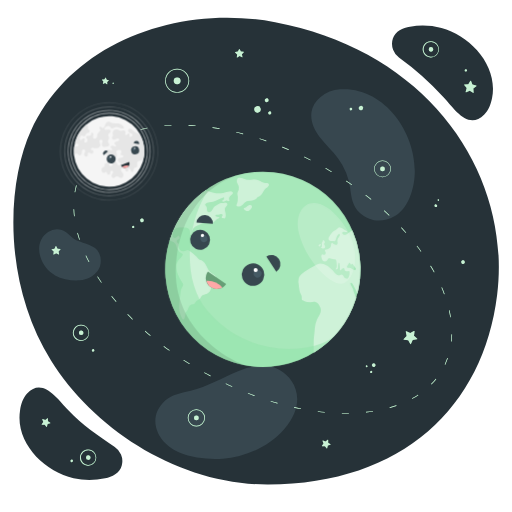
t = 0.00 s
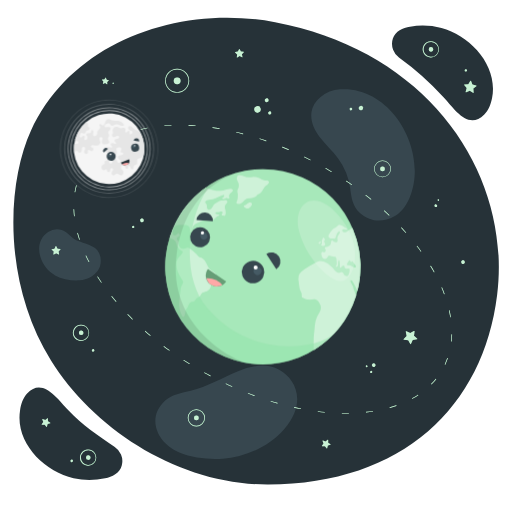
t = 0.19 s
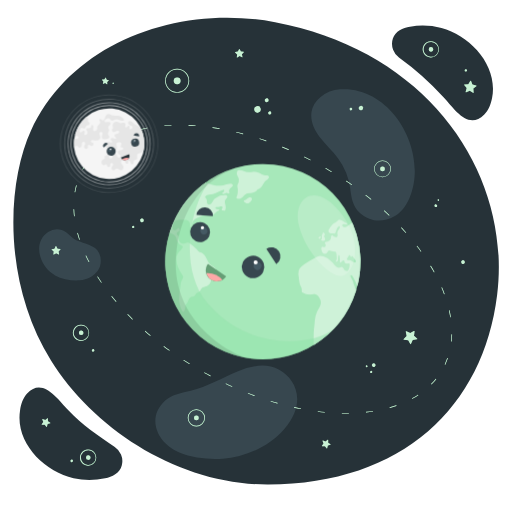
t = 0.56 s
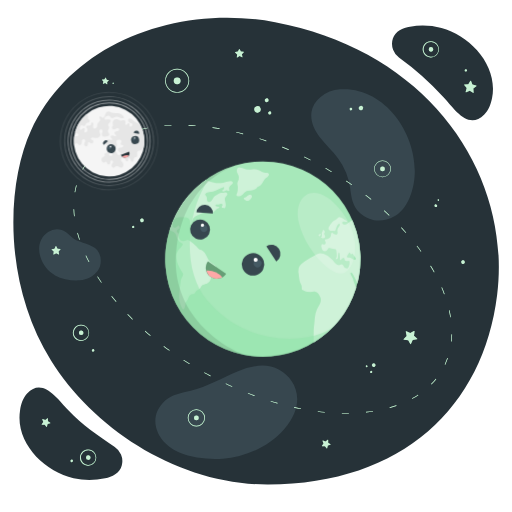
t = 0.75 s
t = 0.94 s: frame unchanged from t = 0.56 s, image omitted
t = 1.31 s: frame unchanged from t = 0.19 s, image omitted

The animated SVG that drew these frames (rendered in a browser with its animation timeline set to each time). Animation: 1 CSS @keyframes rule; one cycle of 1.50 s, repeats indefinitely.

<svg class="animated" id="freepik_stories-earth-and-moon" xmlns="http://www.w3.org/2000/svg" viewBox="0 0 500 500" version="1.1" xmlns:xlink="http://www.w3.org/1999/xlink" xmlns:svgjs="http://svgjs.com/svgjs"><style>svg#freepik_stories-earth-and-moon:not(.animated) .animable {opacity: 0;}svg#freepik_stories-earth-and-moon.animated #freepik--Moon--inject-2 {animation: 1.5s Infinite  linear floating;animation-delay: 0s;}svg#freepik_stories-earth-and-moon.animated #freepik--Earth--inject-2 {animation: 1.5s Infinite  linear floating;animation-delay: 0s;}            @keyframes floating {                0% {                    opacity: 1;                    transform: translateY(0px);                }                50% {                    transform: translateY(-10px);                }                100% {                    opacity: 1;                    transform: translateY(0px);                }            }        </style><g id="freepik--Background--inject-2" class="animable" style="transform-origin: 250.101px 245.205px;"><g id="freepik--background--inject-2" class="animable" style="transform-origin: 250.101px 245.205px;"><path d="M268.67,21.67C173.71,3.8,69.9,41.19,30.29,127.55,6,180.61,3.11,277.24,49.81,352,92.72,420.73,176.13,473.38,261.89,473.1c131.62-.42,210-76.32,223.55-184.82C500,171.38,420.76,50.29,268.67,21.67ZM112.11,436.51C95.93,425.67,80.31,415.2,67,401c-11.12-11.85-25.62-32.87-40.54-16.63-4.08,4.44-6,10.52-6.89,16.48-4.88,31.52,23.64,59.7,52.25,66.16a71.47,71.47,0,0,0,30.81,0c7-1.56,14-4.64,16.22-12.28a16.25,16.25,0,0,0-.68-10.85A16.57,16.57,0,0,0,112.11,436.51ZM389.59,56.09A277,277,0,0,1,433.16,95c11,11.92,24.18,32.44,39.78,16.86,4.27-4.26,6.42-10.25,7.6-16.17,6.23-31.28-21.05-60.66-49.37-68.34a71.39,71.39,0,0,0-30.78-1.33c-7.09,1.26-14.21,4-16.73,11.57a16.29,16.29,0,0,0,.21,10.88A16.66,16.66,0,0,0,389.59,56.09Z" style="fill: rgb(38, 50, 56); transform-origin: 250.101px 245.205px;" id="el2gr4szk5mwf" class="animable"></path><path d="M332.06,87.21a34.19,34.19,0,0,0-19.26,7.64,23.81,23.81,0,0,0-8.57,14.27c-1.48,8.88,2.63,17.82,8.1,25s12.33,13.17,17.7,20.4a63.56,63.56,0,0,1,12,29.82c1.15,9.08,2.4,17.6,9.74,23.88,10.24,8.76,22,9.23,33.42,2.94,12.79-7,18.41-24.37,19.62-38.18C408.35,132.63,376.64,84.23,332.06,87.21ZM272.63,361c-13.15-7.07-27.74-3.57-40.8,1.77-15.46,6.33-29.24,14.87-45.6,18.81-8.7,2.1-18.26,3.53-24.89,9.54-19.31,17.53-6.92,42.18,13.19,50.53,14.19,5.9,29.57,7.12,43.17,6.28,20.38-1.27,44.45-10.84,59.78-28.62C300.39,392.76,288.58,369.6,272.63,361ZM72.46,233.41c-4.4-2.78-7-7.26-12.16-8.8A15.53,15.53,0,0,0,47,226.56c-15,10.24-8.82,30.89,3.69,40.38a26.71,26.71,0,0,0,3.07,2c6.85,3.88,16.31,5.49,24.15,4.86,7.47-.6,13.22-3.68,17.16-8.8,4.5-5.85,4.53-15,0-20.55C89.83,238.1,78.94,237.5,72.46,233.41Z" style="fill: rgb(55, 71, 79); transform-origin: 221.643px 267.624px;" id="elct9entsz7s5" class="animable"></path></g></g><g id="freepik--Stars--inject-2" class="animable" style="transform-origin: 253.003px 247.531px;"><path d="M373.54,173.06a8.14,8.14,0,1,1,8.14-8.14A8.15,8.15,0,0,1,373.54,173.06Zm0-15.79a7.65,7.65,0,1,0,7.65,7.65A7.65,7.65,0,0,0,373.54,157.27Z" style="fill: #92E3A9; transform-origin: 373.54px 164.92px;" id="elmpxvla9mgmr" class="animable"></path><path d="M375.86,164.92a2.32,2.32,0,1,1-2.32-2.32A2.31,2.31,0,0,1,375.86,164.92Z" style="fill: #92E3A9; transform-origin: 373.54px 164.92px;" id="el122efvci2j39" class="animable"></path><path d="M79.29,332.91h-.43a7.94,7.94,0,1,1,.43,0Zm0-15.16a7.24,7.24,0,0,0-5.38,12.08,7.17,7.17,0,0,0,5,2.39,7.1,7.1,0,0,0,5.22-1.85,7.24,7.24,0,0,0-4.45-12.61Z" style="fill: #92E3A9; transform-origin: 79.075px 324.971px;" id="elch2c7k3sqfw" class="animable"></path><path d="M81.5,325.11a2.22,2.22,0,1,1-2.1-2.34A2.22,2.22,0,0,1,81.5,325.11Z" style="fill: #92E3A9; transform-origin: 79.2834px 324.987px;" id="el793u5gqgs5m" class="animable"></path><path d="M191.77,416.49a8.39,8.39,0,1,1,8.39-8.39A8.4,8.4,0,0,1,191.77,416.49Zm0-16.11a7.72,7.72,0,1,0,7.71,7.72A7.72,7.72,0,0,0,191.77,400.38Z" style="fill: #92E3A9; transform-origin: 191.77px 408.1px;" id="eld20uw2njiy9" class="animable"></path><path d="M194.13,408.1a2.36,2.36,0,1,1-2.36-2.37A2.36,2.36,0,0,1,194.13,408.1Z" style="fill: #92E3A9; transform-origin: 191.77px 408.09px;" id="el9ho9vaxb77v" class="animable"></path><path d="M173,90.68a11.75,11.75,0,1,1,11.75-11.75A11.76,11.76,0,0,1,173,90.68Zm0-22.82a11.07,11.07,0,1,0,11.07,11.07A11.07,11.07,0,0,0,173,67.86Z" style="fill: #92E3A9; transform-origin: 173px 78.93px;" id="elk96zsnxbhjm" class="animable"></path><path d="M169.66,78.93A3.35,3.35,0,1,1,173,82.28,3.35,3.35,0,0,1,169.66,78.93Z" style="fill: #92E3A9; transform-origin: 173.01px 78.93px;" id="elgbq9mqz0hq" class="animable"></path><path d="M350.34,106a2.15,2.15,0,1,1,2.57,1.64A2.16,2.16,0,0,1,350.34,106Z" style="fill: #92E3A9; transform-origin: 352.441px 105.541px;" id="elvv58tjf6ifk" class="animable"></path><path d="M341.48,106.78a1.25,1.25,0,1,1,1.49,1A1.24,1.24,0,0,1,341.48,106.78Z" style="fill: #92E3A9; transform-origin: 342.71px 106.558px;" id="el0sqyqkrrnu6" class="animable"></path><path d="M129.62,220.66a1.08,1.08,0,1,1,.81,2,1.08,1.08,0,0,1-.81-2Z" style="fill: #92E3A9; transform-origin: 130.07px 221.642px;" id="elgc2kwz64fsr" class="animable"></path><path d="M138,213.48a1.77,1.77,0,1,1-1,2.3A1.77,1.77,0,0,1,138,213.48Z" style="fill: #92E3A9; transform-origin: 138.646px 215.128px;" id="ele0kb5econr" class="animable"></path><path d="M366.31,355.44a1.76,1.76,0,1,1-2.48-.22A1.77,1.77,0,0,1,366.31,355.44Z" style="fill: #92E3A9; transform-origin: 364.96px 356.571px;" id="elo2mubxuwhj" class="animable"></path><path d="M363.29,362.57a1.05,1.05,0,1,1-1.48-.13A1,1,0,0,1,363.29,362.57Z" style="fill: #92E3A9; transform-origin: 362.485px 363.233px;" id="ele563lo1edvi" class="animable"></path><path d="M358.72,357.09a.85.85,0,0,1-.11,1.2.85.85,0,1,1,.11-1.2Z" style="fill: #92E3A9; transform-origin: 358.068px 357.635px;" id="el0ymi646liim" class="animable"></path><path d="M248.43,107.65a3.14,3.14,0,1,1,3.85,2.22A3.14,3.14,0,0,1,248.43,107.65Z" style="fill: #92E3A9; transform-origin: 251.463px 106.838px;" id="el4576l6tgg9e" class="animable"></path><path d="M258.64,98.37a1.87,1.87,0,1,1,2.3,1.33A1.87,1.87,0,0,1,258.64,98.37Z" style="fill: #92E3A9; transform-origin: 260.449px 97.8956px;" id="el4kmsw8mvylq" class="animable"></path><path d="M261.94,110.64a1.51,1.51,0,1,1,1.86,1.07A1.52,1.52,0,0,1,261.94,110.64Z" style="fill: #92E3A9; transform-origin: 263.4px 110.253px;" id="elko6fiutjd5r" class="animable"></path><path d="M110.17,80.73a.64.64,0,1,1-.24.88A.64.64,0,0,1,110.17,80.73Z" style="fill: #92E3A9; transform-origin: 110.483px 81.2881px;" id="elpwhx9lm6z9" class="animable"></path><path d="M100.49,81.66l.53-2-1.34-1.55a.24.24,0,0,1,.17-.39l2-.11L103,75.88a.23.23,0,0,1,.42,0l.74,1.91,2,.48a.23.23,0,0,1,.09.41L104.62,80l.16,2a.23.23,0,0,1-.36.22l-1.72-1.11-1.89.79A.24.24,0,0,1,100.49,81.66Z" style="fill: #92E3A9; transform-origin: 102.985px 79.0028px;" id="elirxuz83b0jj" class="animable"></path><path d="M54.92,240.47l1.26,2.33,2.64.29a.3.3,0,0,1,.18.51l-1.83,1.92.54,2.59a.3.3,0,0,1-.42.34L54.9,247.3l-2.3,1.31a.3.3,0,0,1-.45-.3l.35-2.63-2-1.78a.3.3,0,0,1,.15-.52l2.61-.47,1.08-2.42A.3.3,0,0,1,54.92,240.47Z" style="fill: #92E3A9; transform-origin: 54.7435px 244.454px;" id="el15fgeerrxw" class="animable"></path><path d="M229.76,50.87l2.61-.47L233.46,48a.3.3,0,0,1,.54,0l1.26,2.33,2.63.29a.3.3,0,0,1,.18.51L236.24,53l.54,2.59a.3.3,0,0,1-.42.34L234,54.79l-2.3,1.31a.3.3,0,0,1-.45-.3l.35-2.63-2-1.78A.3.3,0,0,1,229.76,50.87Z" style="fill: #92E3A9; transform-origin: 233.829px 51.9863px;" id="eljbbm6d2n4m" class="animable"></path><path d="M407.07,331.37l-4,.73-1.68,3.71a.46.46,0,0,1-.83,0l-1.93-3.59-4.06-.44a.47.47,0,0,1-.28-.79l2.82-2.94-.83-4a.46.46,0,0,1,.65-.51l3.68,1.77,3.54-2a.46.46,0,0,1,.69.46l-.55,4,3,2.75A.46.46,0,0,1,407.07,331.37Z" style="fill: #92E3A9; transform-origin: 400.834px 329.659px;" id="elopfmci5v53d" class="animable"></path><path d="M426,199.62a1.33,1.33,0,1,1-.82,2.53,1.33,1.33,0,0,1,.82-2.53Z" style="fill: #92E3A9; transform-origin: 425.613px 200.892px;" id="eljuh7pgknwp" class="animable"></path><path d="M428.28,194.63a.78.78,0,0,1,.5,1,.77.77,0,0,1-1,.5.78.78,0,0,1,.47-1.48Z" style="fill: #92E3A9; transform-origin: 428.065px 195.403px;" id="els2mmudj74bp" class="animable"></path><path d="M322.68,434.28l-2.51.86-.7,2.56a.31.31,0,0,1-.54.1l-1.6-2.11-2.64.12a.3.3,0,0,1-.26-.48l1.51-2.17-.93-2.48a.3.3,0,0,1,.37-.4l2.54.77L320,429.4a.3.3,0,0,1,.49.23l0,2.65,2.21,1.46A.3.3,0,0,1,322.68,434.28Z" style="fill: #92E3A9; transform-origin: 318.615px 433.625px;" id="el7iz2znk7k0e" class="animable"></path><path d="M451.54,254.25a1.76,1.76,0,1,1-1,2.3A1.76,1.76,0,0,1,451.54,254.25Z" style="fill: #92E3A9; transform-origin: 452.173px 255.892px;" id="el6imp4zadzzf" class="animable"></path><path d="M90.45,341a1.24,1.24,0,1,1-.69,1.61A1.23,1.23,0,0,1,90.45,341Z" style="fill: #92E3A9; transform-origin: 90.9103px 342.151px;" id="el3gn9015vyxu" class="animable"></path><path d="M420.91,56.14h-.43a7.94,7.94,0,1,1,.43,0Zm0-15.16a7.24,7.24,0,0,0-5.38,12.08,7.17,7.17,0,0,0,5,2.39,7.25,7.25,0,0,0,7.61-6.84A7.25,7.25,0,0,0,421.29,41Z" style="fill: #92E3A9; transform-origin: 420.695px 48.2015px;" id="elyurxhq2z20f" class="animable"></path><path d="M423.12,48.34A2.22,2.22,0,1,1,421,46,2.21,2.21,0,0,1,423.12,48.34Z" style="fill: #92E3A9; transform-origin: 420.904px 48.2179px;" id="elfgbr3lwzqbd" class="animable"></path><path d="M86.23,454.8H85.8a7.94,7.94,0,1,1,.43,0Zm0-15.16A7.26,7.26,0,0,0,79,446.5a7.24,7.24,0,1,0,7.61-6.85Z" style="fill: #92E3A9; transform-origin: 86.015px 446.861px;" id="el8su8gnczpck" class="animable"></path><path d="M88.44,447a2.22,2.22,0,1,1-2.1-2.34A2.23,2.23,0,0,1,88.44,447Z" style="fill: #92E3A9; transform-origin: 86.2232px 446.877px;" id="elzrc79wp5sk" class="animable"></path><path d="M49,413.3l-2.51.87-.7,2.55a.3.3,0,0,1-.53.1l-1.6-2.11-2.65.12a.31.31,0,0,1-.26-.48l1.51-2.17-.93-2.48a.31.31,0,0,1,.37-.4l2.54.77,2.07-1.65a.3.3,0,0,1,.49.23l.05,2.65,2.22,1.46A.31.31,0,0,1,49,413.3Z" style="fill: #92E3A9; transform-origin: 44.9486px 412.646px;" id="elt6kuvgbf1" class="animable"></path><path d="M69.57,448.89a1.24,1.24,0,1,1-.69,1.61A1.23,1.23,0,0,1,69.57,448.89Z" style="fill: #92E3A9; transform-origin: 70.0303px 450.041px;" id="el3nrug8u8qyd" class="animable"></path><path d="M454.82,69.92a1.18,1.18,0,1,1,1.3-1A1.17,1.17,0,0,1,454.82,69.92Z" style="fill: #92E3A9; transform-origin: 454.953px 68.748px;" id="elnte8z6nxdk" class="animable"></path><path d="M465.15,84.16l-2.89,2.36.3,3.72a.43.43,0,0,1-.66.39l-3.13-2-3.45,1.44a.43.43,0,0,1-.58-.51l1-3.61-2.43-2.83a.42.42,0,0,1,.3-.7l3.72-.21L459.24,79a.43.43,0,0,1,.76.07l1.35,3.48,3.63.86A.43.43,0,0,1,465.15,84.16Z" style="fill: #92E3A9; transform-origin: 459.255px 84.7498px;" id="eljcx25g5w0bj" class="animable"></path><g id="elfnmapxzah5s"><g style="opacity: 0.5; transform-origin: 253.003px 247.531px;" class="animable" id="elvzg5zb08fr"><path d="M373.54,173.06a8.14,8.14,0,1,1,8.14-8.14A8.15,8.15,0,0,1,373.54,173.06Zm0-15.79a7.65,7.65,0,1,0,7.65,7.65A7.65,7.65,0,0,0,373.54,157.27Z" style="fill: rgb(255, 255, 255); transform-origin: 373.54px 164.92px;" id="eli8fh7b3xh98" class="animable"></path><path d="M375.86,164.92a2.32,2.32,0,1,1-2.32-2.32A2.31,2.31,0,0,1,375.86,164.92Z" style="fill: rgb(255, 255, 255); transform-origin: 373.54px 164.92px;" id="eln281f5tnrlg" class="animable"></path><path d="M79.29,332.91h-.43a7.94,7.94,0,1,1,.43,0Zm0-15.16a7.24,7.24,0,0,0-5.38,12.08,7.17,7.17,0,0,0,5,2.39,7.1,7.1,0,0,0,5.22-1.85,7.24,7.24,0,0,0-4.45-12.61Z" style="fill: rgb(255, 255, 255); transform-origin: 79.075px 324.971px;" id="elb8rxyi8g60l" class="animable"></path><path d="M81.5,325.11a2.22,2.22,0,1,1-2.1-2.34A2.22,2.22,0,0,1,81.5,325.11Z" style="fill: rgb(255, 255, 255); transform-origin: 79.2834px 324.987px;" id="elu88yyy7tr2" class="animable"></path><path d="M191.77,416.49a8.39,8.39,0,1,1,8.39-8.39A8.4,8.4,0,0,1,191.77,416.49Zm0-16.11a7.72,7.72,0,1,0,7.71,7.72A7.72,7.72,0,0,0,191.77,400.38Z" style="fill: rgb(255, 255, 255); transform-origin: 191.77px 408.1px;" id="elog0wecuzvw" class="animable"></path><path d="M194.13,408.1a2.36,2.36,0,1,1-2.36-2.37A2.36,2.36,0,0,1,194.13,408.1Z" style="fill: rgb(255, 255, 255); transform-origin: 191.77px 408.09px;" id="el34ps8usd633" class="animable"></path><path d="M173,90.68a11.75,11.75,0,1,1,11.75-11.75A11.76,11.76,0,0,1,173,90.68Zm0-22.82a11.07,11.07,0,1,0,11.07,11.07A11.07,11.07,0,0,0,173,67.86Z" style="fill: rgb(255, 255, 255); transform-origin: 173px 78.93px;" id="el3fdwoo3o3fp" class="animable"></path><path d="M169.66,78.93A3.35,3.35,0,1,1,173,82.28,3.35,3.35,0,0,1,169.66,78.93Z" style="fill: rgb(255, 255, 255); transform-origin: 173.01px 78.93px;" id="elfrdwgnz4uvp" class="animable"></path><path d="M350.34,106a2.15,2.15,0,1,1,2.57,1.64A2.16,2.16,0,0,1,350.34,106Z" style="fill: rgb(255, 255, 255); transform-origin: 352.441px 105.541px;" id="eltngu3d9mpp" class="animable"></path><path d="M341.48,106.78a1.25,1.25,0,1,1,1.49,1A1.24,1.24,0,0,1,341.48,106.78Z" style="fill: rgb(255, 255, 255); transform-origin: 342.71px 106.558px;" id="el4zrz33slx7i" class="animable"></path><path d="M129.62,220.66a1.08,1.08,0,1,1,.81,2,1.08,1.08,0,0,1-.81-2Z" style="fill: rgb(255, 255, 255); transform-origin: 130.07px 221.642px;" id="el9q07cr2zfnq" class="animable"></path><path d="M138,213.48a1.77,1.77,0,1,1-1,2.3A1.77,1.77,0,0,1,138,213.48Z" style="fill: rgb(255, 255, 255); transform-origin: 138.646px 215.128px;" id="elf7fe75j72gt" class="animable"></path><path d="M366.31,355.44a1.76,1.76,0,1,1-2.48-.22A1.77,1.77,0,0,1,366.31,355.44Z" style="fill: rgb(255, 255, 255); transform-origin: 364.96px 356.571px;" id="el2oxfj1at1jr" class="animable"></path><path d="M363.29,362.57a1.05,1.05,0,1,1-1.48-.13A1,1,0,0,1,363.29,362.57Z" style="fill: rgb(255, 255, 255); transform-origin: 362.485px 363.233px;" id="elqpnamaf63i" class="animable"></path><path d="M358.72,357.09a.85.85,0,0,1-.11,1.2.85.85,0,1,1,.11-1.2Z" style="fill: rgb(255, 255, 255); transform-origin: 358.068px 357.635px;" id="elcpvrw2ydfxb" class="animable"></path><path d="M248.43,107.65a3.14,3.14,0,1,1,3.85,2.22A3.14,3.14,0,0,1,248.43,107.65Z" style="fill: rgb(255, 255, 255); transform-origin: 251.463px 106.838px;" id="el495mv9frcyn" class="animable"></path><path d="M258.64,98.37a1.87,1.87,0,1,1,2.3,1.33A1.87,1.87,0,0,1,258.64,98.37Z" style="fill: rgb(255, 255, 255); transform-origin: 260.449px 97.8956px;" id="elkxky3fenkl" class="animable"></path><path d="M261.94,110.64a1.51,1.51,0,1,1,1.86,1.07A1.52,1.52,0,0,1,261.94,110.64Z" style="fill: rgb(255, 255, 255); transform-origin: 263.4px 110.253px;" id="eli9zdtiluhjs" class="animable"></path><path d="M110.17,80.73a.64.64,0,1,1-.24.88A.64.64,0,0,1,110.17,80.73Z" style="fill: rgb(255, 255, 255); transform-origin: 110.483px 81.2881px;" id="elmkn59ue46ob" class="animable"></path><path d="M100.49,81.66l.53-2-1.34-1.55a.24.24,0,0,1,.17-.39l2-.11L103,75.88a.23.23,0,0,1,.42,0l.74,1.91,2,.48a.23.23,0,0,1,.09.41L104.62,80l.16,2a.23.23,0,0,1-.36.22l-1.72-1.11-1.89.79A.24.24,0,0,1,100.49,81.66Z" style="fill: rgb(255, 255, 255); transform-origin: 102.985px 79.0028px;" id="el2d9k2nmp85r" class="animable"></path><path d="M54.92,240.47l1.26,2.33,2.64.29a.3.3,0,0,1,.18.51l-1.83,1.92.54,2.59a.3.3,0,0,1-.42.34L54.9,247.3l-2.3,1.31a.3.3,0,0,1-.45-.3l.35-2.63-2-1.78a.3.3,0,0,1,.15-.52l2.61-.47,1.08-2.42A.3.3,0,0,1,54.92,240.47Z" style="fill: rgb(255, 255, 255); transform-origin: 54.7435px 244.454px;" id="elrkykj1v2p3k" class="animable"></path><path d="M229.76,50.87l2.61-.47L233.46,48a.3.3,0,0,1,.54,0l1.26,2.33,2.63.29a.3.3,0,0,1,.18.51L236.24,53l.54,2.59a.3.3,0,0,1-.42.34L234,54.79l-2.3,1.31a.3.3,0,0,1-.45-.3l.35-2.63-2-1.78A.3.3,0,0,1,229.76,50.87Z" style="fill: rgb(255, 255, 255); transform-origin: 233.829px 51.9863px;" id="el0koiskaqb1a" class="animable"></path><path d="M407.07,331.37l-4,.73-1.68,3.71a.46.46,0,0,1-.83,0l-1.93-3.59-4.06-.44a.47.47,0,0,1-.28-.79l2.82-2.94-.83-4a.46.46,0,0,1,.65-.51l3.68,1.77,3.54-2a.46.46,0,0,1,.69.46l-.55,4,3,2.75A.46.46,0,0,1,407.07,331.37Z" style="fill: rgb(255, 255, 255); transform-origin: 400.834px 329.659px;" id="el8ngsh6ubnhr" class="animable"></path><path d="M426,199.62a1.33,1.33,0,1,1-.82,2.53,1.33,1.33,0,0,1,.82-2.53Z" style="fill: rgb(255, 255, 255); transform-origin: 425.613px 200.892px;" id="el60kjs6j6o9i" class="animable"></path><path d="M428.28,194.63a.78.78,0,0,1,.5,1,.77.77,0,0,1-1,.5.78.78,0,0,1,.47-1.48Z" style="fill: rgb(255, 255, 255); transform-origin: 428.065px 195.403px;" id="elbrutezhw0g" class="animable"></path><path d="M322.68,434.28l-2.51.86-.7,2.56a.31.31,0,0,1-.54.1l-1.6-2.11-2.64.12a.3.3,0,0,1-.26-.48l1.51-2.17-.93-2.48a.3.3,0,0,1,.37-.4l2.54.77L320,429.4a.3.3,0,0,1,.49.23l0,2.65,2.21,1.46A.3.3,0,0,1,322.68,434.28Z" style="fill: rgb(255, 255, 255); transform-origin: 318.615px 433.625px;" id="elw4bnr5f3yj" class="animable"></path><path d="M451.54,254.25a1.76,1.76,0,1,1-1,2.3A1.76,1.76,0,0,1,451.54,254.25Z" style="fill: rgb(255, 255, 255); transform-origin: 452.173px 255.892px;" id="elv6a3jw1fha" class="animable"></path><path d="M90.45,341a1.24,1.24,0,1,1-.69,1.61A1.23,1.23,0,0,1,90.45,341Z" style="fill: rgb(255, 255, 255); transform-origin: 90.9103px 342.151px;" id="elrg1kg3rt0is" class="animable"></path><path d="M420.91,56.14h-.43a7.94,7.94,0,1,1,.43,0Zm0-15.16a7.24,7.24,0,0,0-5.38,12.08,7.17,7.17,0,0,0,5,2.39,7.25,7.25,0,0,0,7.61-6.84A7.25,7.25,0,0,0,421.29,41Z" style="fill: rgb(255, 255, 255); transform-origin: 420.695px 48.2015px;" id="elwqwp1aqpa8" class="animable"></path><path d="M423.12,48.34A2.22,2.22,0,1,1,421,46,2.21,2.21,0,0,1,423.12,48.34Z" style="fill: rgb(255, 255, 255); transform-origin: 420.904px 48.2179px;" id="elth8bml1c6dn" class="animable"></path><path d="M86.23,454.8H85.8a7.94,7.94,0,1,1,.43,0Zm0-15.16A7.26,7.26,0,0,0,79,446.5a7.24,7.24,0,1,0,7.61-6.85Z" style="fill: rgb(255, 255, 255); transform-origin: 86.015px 446.861px;" id="ele5u9isco0rt" class="animable"></path><path d="M88.44,447a2.22,2.22,0,1,1-2.1-2.34A2.23,2.23,0,0,1,88.44,447Z" style="fill: rgb(255, 255, 255); transform-origin: 86.2232px 446.877px;" id="elxmsn4hsoxlt" class="animable"></path><path d="M49,413.3l-2.51.87-.7,2.55a.3.3,0,0,1-.53.1l-1.6-2.11-2.65.12a.31.31,0,0,1-.26-.48l1.51-2.17-.93-2.48a.31.31,0,0,1,.37-.4l2.54.77,2.07-1.65a.3.3,0,0,1,.49.23l.05,2.65,2.22,1.46A.31.31,0,0,1,49,413.3Z" style="fill: rgb(255, 255, 255); transform-origin: 44.9486px 412.646px;" id="ely3k08xtmofg" class="animable"></path><path d="M69.57,448.89a1.24,1.24,0,1,1-.69,1.61A1.23,1.23,0,0,1,69.57,448.89Z" style="fill: rgb(255, 255, 255); transform-origin: 70.0303px 450.041px;" id="ell7ve2yx2pra" class="animable"></path><path d="M454.82,69.92a1.18,1.18,0,1,1,1.3-1A1.17,1.17,0,0,1,454.82,69.92Z" style="fill: rgb(255, 255, 255); transform-origin: 454.953px 68.748px;" id="el1qixoehlqcc" class="animable"></path><path d="M465.15,84.16l-2.89,2.36.3,3.72a.43.43,0,0,1-.66.39l-3.13-2-3.45,1.44a.43.43,0,0,1-.58-.51l1-3.61-2.43-2.83a.42.42,0,0,1,.3-.7l3.72-.21L459.24,79a.43.43,0,0,1,.76.07l1.35,3.48,3.63.86A.43.43,0,0,1,465.15,84.16Z" style="fill: rgb(255, 255, 255); transform-origin: 459.255px 84.7498px;" id="elekn7hhihtub" class="animable"></path></g></g></g><g id="freepik--Circle--inject-2" class="animable" style="transform-origin: 256.645px 262.96px;"><path id="freepik--Orbit--inject-2" d="M190.79,122.45c-2.15-.16-4.31-.28-6.43-.37a.31.31,0,0,0-.33.29.32.32,0,0,0,.09.24.4.4,0,0,0,.21.09c2.11.09,4.27.22,6.41.37a.31.31,0,0,0,.33-.29A.3.3,0,0,0,190.79,122.45Zm9.07,241.29a.3.3,0,0,0-.42.12.29.29,0,0,0,.05.37.18.18,0,0,0,.07,0c1.91,1.07,3.81,2.1,5.65,3.08a.31.31,0,0,0,.29-.55C203.67,365.83,201.77,364.8,199.86,363.74Zm-20.2-12.16a.3.3,0,0,0-.43.09.31.31,0,0,0,.05.39l.05,0c1.77,1.16,3.6,2.32,5.44,3.46a.31.31,0,0,0,.43-.1.32.32,0,0,0-.1-.43C183.27,353.89,181.44,352.73,179.66,351.58Zm-19.31-13.52a.31.31,0,0,0-.44.06.33.33,0,0,0,0,.41l0,0c1.67,1.26,3.41,2.55,5.19,3.84a.32.32,0,0,0,.37-.51C163.76,340.6,162,339.31,160.35,338.06Zm6.84-216c-2.15.09-4.32.23-6.43.39a.33.33,0,0,0-.29.34.3.3,0,0,0,.1.2.32.32,0,0,0,.24.09c2.11-.17,4.26-.31,6.41-.4a.3.3,0,0,0,.29-.32A.31.31,0,0,0,167.19,122.06ZM220.81,374.5a.3.3,0,0,0-.41.14.32.32,0,0,0,.06.36l.09.06c1.92.9,3.88,1.81,5.84,2.69a.31.31,0,0,0,.25-.57C224.69,376.3,222.73,375.4,220.81,374.5Zm27.63,11.56c-2-.74-4-1.5-6-2.26a.3.3,0,0,0-.4.17.31.31,0,0,0,.07.34.41.41,0,0,0,.11.07c1.95.76,4,1.52,6,2.27a.31.31,0,0,0,.21-.59ZM237.26,130.38c-2-.53-4.12-1.06-6.24-1.56a.31.31,0,0,0-.38.23.31.31,0,0,0,.09.29.29.29,0,0,0,.14.08c2.12.51,4.21,1,6.24,1.57a.32.32,0,0,0,.38-.23A.31.31,0,0,0,237.26,130.38ZM142.08,323.2a.33.33,0,0,0-.45,0,.32.32,0,0,0,0,.43h0c1.58,1.39,3.22,2.8,4.89,4.2a.32.32,0,0,0,.44,0,.33.33,0,0,0,0-.44C145.29,326,143.65,324.58,142.08,323.2ZM214.2,125.35c-2.09-.36-4.23-.71-6.36-1a.31.31,0,0,0-.35.26.32.32,0,0,0,.09.27.31.31,0,0,0,.18.09c2.11.31,4.25.65,6.34,1a.31.31,0,1,0,.1-.61ZM75.69,227.42a.33.33,0,0,0-.22.39c.57,2,1.19,4.12,1.87,6.16a.33.33,0,0,0,.07.13.31.31,0,0,0,.32.07.31.31,0,0,0,.2-.39c-.67-2-1.3-4.1-1.86-6.14A.31.31,0,0,0,75.69,227.42Zm8.79-67.84a.32.32,0,0,0-.44.08c-1.22,1.77-2.36,3.61-3.4,5.48a.3.3,0,0,0,0,.38l.07,0a.31.31,0,0,0,.42-.12c1-1.86,2.17-3.68,3.38-5.43A.35.35,0,0,0,84.48,159.58ZM95.67,270.22a.31.31,0,0,0-.43-.09.3.3,0,0,0-.09.43c1.12,1.76,2.32,3.57,3.55,5.37l0,.05a.3.3,0,0,0,.39,0,.32.32,0,0,0,.09-.43C98,273.79,96.8,272,95.67,270.22ZM144.1,125a.3.3,0,0,0-.36-.25c-2.1.4-4.22.86-6.3,1.36a.31.31,0,0,0-.23.38.38.38,0,0,0,.09.15.3.3,0,0,0,.29.08c2.07-.5,4.17-1,6.27-1.36A.3.3,0,0,0,144.1,125Zm-72,79.21a.32.32,0,0,0-.3.32c.09,2.11.25,4.27.48,6.43a.31.31,0,0,0,.09.19.32.32,0,0,0,.25.09.32.32,0,0,0,.28-.35c-.23-2.14-.39-4.29-.47-6.38A.33.33,0,0,0,72.05,204.19Zm2.55-23.34a.3.3,0,0,0-.38.22c-.55,2.08-1,4.2-1.38,6.3a.31.31,0,0,0,.09.28.3.3,0,0,0,.17.08.31.31,0,0,0,.36-.25c.36-2.09.82-4.19,1.36-6.25A.31.31,0,0,0,74.6,180.85Zm185.24-43.57c-2-.71-4.08-1.4-6.11-2.05a.31.31,0,0,0-.31.51.25.25,0,0,0,.12.08c2,.66,4.07,1.34,6.09,2.05a.32.32,0,0,0,.4-.2A.29.29,0,0,0,259.84,137.28ZM125,307a.31.31,0,0,0-.45.43c1.48,1.53,3,3.07,4.53,4.58a.31.31,0,0,0,.44-.45C128,310,126.49,308.49,125,307ZM100.45,142.75c-1.72,1.3-3.4,2.67-5,4.08a.31.31,0,0,0,0,.44h0a.31.31,0,0,0,.43,0c1.57-1.4,3.24-2.76,5-4a.32.32,0,0,0,.06-.44A.33.33,0,0,0,100.45,142.75Zm20.62-11.45c-2,.81-4,1.69-5.9,2.6a.3.3,0,0,0-.14.41.15.15,0,0,0,.06.09.3.3,0,0,0,.35.06c1.89-.9,3.86-1.77,5.86-2.58a.32.32,0,0,0,.18-.41A.3.3,0,0,0,121.07,131.3Zm-11.65,158a.31.31,0,0,0-.44-.05.33.33,0,0,0,0,.44c1.36,1.69,2.74,3.36,4.11,5v0a.32.32,0,0,0,.42,0,.31.31,0,0,0,0-.44C112.15,292.67,110.77,291,109.42,289.32ZM84.27,249.65a.32.32,0,0,0-.41-.15.31.31,0,0,0-.15.42c.9,1.91,1.85,3.85,2.84,5.78l.06.07a.31.31,0,0,0,.5-.36C86.12,253.5,85.17,251.56,84.27,249.65ZM270.83,393.33c-2.06-.58-4.13-1.19-6.16-1.81a.31.31,0,0,0-.39.21.3.3,0,0,0,.08.31l.12.08c2,.62,4.12,1.23,6.18,1.81a.32.32,0,0,0,.39-.21A.32.32,0,0,0,270.83,393.33Zm154.56-23.24c-1.34,1.63-2.77,3.23-4.26,4.77a.31.31,0,0,0,0,.44h0a.31.31,0,0,0,.44,0c1.51-1.54,2.95-3.16,4.3-4.81a.3.3,0,0,0-.05-.44A.3.3,0,0,0,425.39,370.09ZM407.51,240.18a.3.3,0,0,0-.44-.06.33.33,0,0,0-.06.44c1.29,1.68,2.58,3.41,3.84,5.15l0,0a.32.32,0,0,0,.41,0,.3.3,0,0,0,.06-.43C410.09,243.6,408.8,241.86,407.51,240.18Zm-15.25-18a.32.32,0,0,0-.44,0,.31.31,0,0,0,0,.44c1.48,1.6,2.93,3.2,4.32,4.76v0a.32.32,0,0,0,.43,0,.31.31,0,0,0,0-.44C395.2,225.37,393.74,223.77,392.26,222.17Zm15.65,163.45c-1.76,1.15-3.62,2.25-5.5,3.28a.32.32,0,0,0-.12.43l.06.07a.3.3,0,0,0,.36.05c1.9-1,3.76-2.15,5.54-3.31a.31.31,0,0,0,.09-.43A.3.3,0,0,0,407.91,385.62Zm29.27-36.09a.3.3,0,0,0-.39.19c-.71,2-1.52,4-2.4,5.93a.32.32,0,0,0,.07.36l.08.06a.32.32,0,0,0,.42-.16c.89-1.93,1.7-3.94,2.42-6A.32.32,0,0,0,437.18,349.53Zm4-23.13a.31.31,0,0,0-.31.31c-.06,2.17-.19,4.31-.41,6.39a.31.31,0,0,0,.62.06c.22-2.09.35-4.25.41-6.44A.31.31,0,0,0,441.18,326.4Zm-9.86-45.73a.32.32,0,0,0-.17.41c.85,2,1.65,4,2.38,6a.44.44,0,0,0,.08.11.31.31,0,0,0,.32.07.31.31,0,0,0,.19-.4c-.74-2-1.54-4-2.39-6A.3.3,0,0,0,431.32,280.67ZM438.68,303a.3.3,0,0,0-.24.37c.47,2.1.88,4.21,1.22,6.29a.26.26,0,0,0,.09.17.3.3,0,0,0,.26.09.32.32,0,0,0,.26-.36c-.34-2.09-.75-4.22-1.22-6.33A.31.31,0,0,0,438.68,303ZM386.8,395.79c-2,.69-4.05,1.34-6.11,1.93a.31.31,0,0,0-.22.38.32.32,0,0,0,.08.14.31.31,0,0,0,.31.08c2.07-.59,4.14-1.25,6.14-1.94a.32.32,0,0,0,.2-.4A.33.33,0,0,0,386.8,395.79Zm36.87-130a.32.32,0,0,0,.37.05.31.31,0,0,0,.12-.43c-1-1.83-2.1-3.71-3.22-5.57l-.11-.19a.31.31,0,1,0-.53.33l.11.18c1.11,1.86,2.19,3.73,3.21,5.56ZM380.18,210c-1.52-1.44-3.11-2.92-4.72-4.39a.31.31,0,0,0-.43.46h0c1.61,1.47,3.19,2.94,4.71,4.38a.31.31,0,0,0,.43-.45Zm-82.77-57a.32.32,0,0,0-.42.14.32.32,0,0,0,.06.36.18.18,0,0,0,.09.06c1.93,1,3.87,1.92,5.74,2.88a.3.3,0,0,0,.41-.13.32.32,0,0,0-.13-.42C301.29,154.91,299.35,153.94,297.41,153Zm-3.67,245.83c-2.09-.4-4.21-.84-6.3-1.3a.31.31,0,0,0-.37.24.3.3,0,0,0,.09.28.28.28,0,0,0,.15.08c2.1.47,4.22.91,6.31,1.31a.3.3,0,0,0,.36-.24A.31.31,0,0,0,293.74,398.81Zm24.49-234.73a.3.3,0,0,0-.42.11.3.3,0,0,0,.05.38l.06.05c1.86,1.07,3.72,2.16,5.54,3.26a.31.31,0,0,0,.43-.11.29.29,0,0,0-.11-.42C322,166.25,320.09,165.15,318.23,164.08Zm-42.34-20.75a.31.31,0,0,0-.34.51l.1.07c2,.8,4,1.63,5.92,2.48a.31.31,0,1,0,.24-.58C279.85,145,277.86,144.14,275.89,143.33ZM317,402.23c-2.14-.21-4.28-.45-6.38-.72a.31.31,0,0,0-.35.28.28.28,0,0,0,.09.26.33.33,0,0,0,.18.08c2.1.27,4.26.51,6.4.72a.32.32,0,0,0,.34-.29A.3.3,0,0,0,317,402.23Zm23.51,1c-2.11,0-4.27,0-6.42,0a.32.32,0,0,0-.32.31.32.32,0,0,0,.09.23.4.4,0,0,0,.22.09c2.16,0,4.33,0,6.44,0a.32.32,0,0,0,0-.63Zm21.94-208.38a.31.31,0,0,0,0-.42l0,0c-1.62-1.32-3.32-2.67-5-4a.31.31,0,0,0-.41.47l0,0c1.71,1.34,3.41,2.69,5,4A.3.3,0,0,0,362.48,194.85ZM364,401.34c-2.08.32-4.22.61-6.36.84a.31.31,0,0,0-.27.35.34.34,0,0,0,.09.19.31.31,0,0,0,.25.08c2.15-.24,4.3-.52,6.39-.84a.31.31,0,0,0-.1-.62Zm-25.7-224.78a.31.31,0,0,0-.43.08.33.33,0,0,0,0,.4l.05,0c1.74,1.16,3.53,2.39,5.31,3.64a.32.32,0,0,0,.43-.08.31.31,0,0,0-.07-.43C341.81,179,340,177.73,338.27,176.56Z" style="fill: #92E3A9; transform-origin: 256.645px 262.96px;" class="animable"></path><g id="freepik--orbit--inject-2"><path d="M190.79,122.45c-2.15-.16-4.31-.28-6.43-.37a.31.31,0,0,0-.33.29.32.32,0,0,0,.09.24.4.4,0,0,0,.21.09c2.11.09,4.27.22,6.41.37a.31.31,0,0,0,.33-.29A.3.3,0,0,0,190.79,122.45Zm9.07,241.29a.3.3,0,0,0-.42.12.29.29,0,0,0,.05.37.18.18,0,0,0,.07,0c1.91,1.07,3.81,2.1,5.65,3.08a.31.31,0,0,0,.29-.55C203.67,365.83,201.77,364.8,199.86,363.74Zm-20.2-12.16a.3.3,0,0,0-.43.09.31.31,0,0,0,.05.39l.05,0c1.77,1.16,3.6,2.32,5.44,3.46a.31.31,0,0,0,.43-.1.32.32,0,0,0-.1-.43C183.27,353.89,181.44,352.73,179.66,351.58Zm-19.31-13.52a.31.31,0,0,0-.44.06.33.33,0,0,0,0,.41l0,0c1.67,1.26,3.41,2.55,5.19,3.84a.32.32,0,0,0,.37-.51C163.76,340.6,162,339.31,160.35,338.06Zm6.84-216c-2.15.09-4.32.23-6.43.39a.33.33,0,0,0-.29.34.3.3,0,0,0,.1.2.32.32,0,0,0,.24.09c2.11-.17,4.26-.31,6.41-.4a.3.3,0,0,0,.29-.32A.31.31,0,0,0,167.19,122.06ZM220.81,374.5a.3.3,0,0,0-.41.14.32.32,0,0,0,.06.36l.09.06c1.92.9,3.88,1.81,5.84,2.69a.31.31,0,0,0,.25-.57C224.69,376.3,222.73,375.4,220.81,374.5Zm27.63,11.56c-2-.74-4-1.5-6-2.26a.3.3,0,0,0-.4.17.31.31,0,0,0,.07.34.41.41,0,0,0,.11.07c1.95.76,4,1.52,6,2.27a.31.31,0,0,0,.21-.59ZM237.26,130.38c-2-.53-4.12-1.06-6.24-1.56a.31.31,0,0,0-.38.23.31.31,0,0,0,.09.29.29.29,0,0,0,.14.08c2.12.51,4.21,1,6.24,1.57a.32.32,0,0,0,.38-.23A.31.31,0,0,0,237.26,130.38ZM142.08,323.2a.33.33,0,0,0-.45,0,.32.32,0,0,0,0,.43h0c1.58,1.39,3.22,2.8,4.89,4.2a.32.32,0,0,0,.44,0,.33.33,0,0,0,0-.44C145.29,326,143.65,324.58,142.08,323.2ZM214.2,125.35c-2.09-.36-4.23-.71-6.36-1a.31.31,0,0,0-.35.26.32.32,0,0,0,.09.27.31.31,0,0,0,.18.09c2.11.31,4.25.65,6.34,1a.31.31,0,1,0,.1-.61ZM75.69,227.42a.33.33,0,0,0-.22.39c.57,2,1.19,4.12,1.87,6.16a.33.33,0,0,0,.07.13.31.31,0,0,0,.32.07.31.31,0,0,0,.2-.39c-.67-2-1.3-4.1-1.86-6.14A.31.31,0,0,0,75.69,227.42Zm8.79-67.84a.32.32,0,0,0-.44.08c-1.22,1.77-2.36,3.61-3.4,5.48a.3.3,0,0,0,0,.38l.07,0a.31.31,0,0,0,.42-.12c1-1.86,2.17-3.68,3.38-5.43A.35.35,0,0,0,84.48,159.58ZM95.67,270.22a.31.31,0,0,0-.43-.09.3.3,0,0,0-.09.43c1.12,1.76,2.32,3.57,3.55,5.37l0,.05a.3.3,0,0,0,.39,0,.32.32,0,0,0,.09-.43C98,273.79,96.8,272,95.67,270.22ZM144.1,125a.3.3,0,0,0-.36-.25c-2.1.4-4.22.86-6.3,1.36a.31.31,0,0,0-.23.38.38.38,0,0,0,.09.15.3.3,0,0,0,.29.08c2.07-.5,4.17-1,6.27-1.36A.3.3,0,0,0,144.1,125Zm-72,79.21a.32.32,0,0,0-.3.32c.09,2.11.25,4.27.48,6.43a.31.31,0,0,0,.09.19.32.32,0,0,0,.25.09.32.32,0,0,0,.28-.35c-.23-2.14-.39-4.29-.47-6.38A.33.33,0,0,0,72.05,204.19Zm2.55-23.34a.3.3,0,0,0-.38.22c-.55,2.08-1,4.2-1.38,6.3a.31.31,0,0,0,.09.28.3.3,0,0,0,.17.08.31.31,0,0,0,.36-.25c.36-2.09.82-4.19,1.36-6.25A.31.31,0,0,0,74.6,180.85Zm185.24-43.57c-2-.71-4.08-1.4-6.11-2.05a.31.31,0,0,0-.31.51.25.25,0,0,0,.12.08c2,.66,4.07,1.34,6.09,2.05a.32.32,0,0,0,.4-.2A.29.29,0,0,0,259.84,137.28ZM125,307a.31.31,0,0,0-.45.43c1.48,1.53,3,3.07,4.53,4.58a.31.31,0,0,0,.44-.45C128,310,126.49,308.49,125,307ZM100.45,142.75c-1.72,1.3-3.4,2.67-5,4.08a.31.31,0,0,0,0,.44h0a.31.31,0,0,0,.43,0c1.57-1.4,3.24-2.76,5-4a.32.32,0,0,0,.06-.44A.33.33,0,0,0,100.45,142.75Zm20.62-11.45c-2,.81-4,1.69-5.9,2.6a.3.3,0,0,0-.14.41.15.15,0,0,0,.06.09.3.3,0,0,0,.35.06c1.89-.9,3.86-1.77,5.86-2.58a.32.32,0,0,0,.18-.41A.3.3,0,0,0,121.07,131.3Zm-11.65,158a.31.31,0,0,0-.44-.05.33.33,0,0,0,0,.44c1.36,1.69,2.74,3.36,4.11,5v0a.32.32,0,0,0,.42,0,.31.31,0,0,0,0-.44C112.15,292.67,110.77,291,109.42,289.32ZM84.27,249.65a.32.32,0,0,0-.41-.15.31.31,0,0,0-.15.42c.9,1.91,1.85,3.85,2.84,5.78l.06.07a.31.31,0,0,0,.5-.36C86.12,253.5,85.17,251.56,84.27,249.65ZM270.83,393.33c-2.06-.58-4.13-1.19-6.16-1.81a.31.31,0,0,0-.39.21.3.3,0,0,0,.08.31l.12.08c2,.62,4.12,1.23,6.18,1.81a.32.32,0,0,0,.39-.21A.32.32,0,0,0,270.83,393.33Zm154.56-23.24c-1.34,1.63-2.77,3.23-4.26,4.77a.31.31,0,0,0,0,.44h0a.31.31,0,0,0,.44,0c1.51-1.54,2.95-3.16,4.3-4.81a.3.3,0,0,0-.05-.44A.3.3,0,0,0,425.39,370.09ZM407.51,240.18a.3.3,0,0,0-.44-.06.33.33,0,0,0-.06.44c1.29,1.68,2.58,3.41,3.84,5.15l0,0a.32.32,0,0,0,.41,0,.3.3,0,0,0,.06-.43C410.09,243.6,408.8,241.86,407.51,240.18Zm-15.25-18a.32.32,0,0,0-.44,0,.31.31,0,0,0,0,.44c1.48,1.6,2.93,3.2,4.32,4.76v0a.32.32,0,0,0,.43,0,.31.31,0,0,0,0-.44C395.2,225.37,393.74,223.77,392.26,222.17Zm15.65,163.45c-1.76,1.15-3.62,2.25-5.5,3.28a.32.32,0,0,0-.12.43l.06.07a.3.3,0,0,0,.36.05c1.9-1,3.76-2.15,5.54-3.31a.31.31,0,0,0,.09-.43A.3.3,0,0,0,407.91,385.62Zm29.27-36.09a.3.3,0,0,0-.39.19c-.71,2-1.52,4-2.4,5.93a.32.32,0,0,0,.07.36l.08.06a.32.32,0,0,0,.42-.16c.89-1.93,1.7-3.94,2.42-6A.32.32,0,0,0,437.18,349.53Zm4-23.13a.31.31,0,0,0-.31.31c-.06,2.17-.19,4.31-.41,6.39a.31.31,0,0,0,.62.06c.22-2.09.35-4.25.41-6.44A.31.31,0,0,0,441.18,326.4Zm-9.86-45.73a.32.32,0,0,0-.17.41c.85,2,1.65,4,2.38,6a.44.44,0,0,0,.08.11.31.31,0,0,0,.32.07.31.31,0,0,0,.19-.4c-.74-2-1.54-4-2.39-6A.3.3,0,0,0,431.32,280.67ZM438.68,303a.3.3,0,0,0-.24.37c.47,2.1.88,4.21,1.22,6.29a.26.26,0,0,0,.09.17.3.3,0,0,0,.26.09.32.32,0,0,0,.26-.36c-.34-2.09-.75-4.22-1.22-6.33A.31.31,0,0,0,438.68,303ZM386.8,395.79c-2,.69-4.05,1.34-6.11,1.93a.31.31,0,0,0-.22.38.32.32,0,0,0,.08.14.31.31,0,0,0,.31.08c2.07-.59,4.14-1.25,6.14-1.94a.32.32,0,0,0,.2-.4A.33.33,0,0,0,386.8,395.79Zm36.87-130a.32.32,0,0,0,.37.05.31.31,0,0,0,.12-.43c-1-1.83-2.1-3.71-3.22-5.57l-.11-.19a.31.31,0,1,0-.53.33l.11.18c1.11,1.86,2.19,3.73,3.21,5.56ZM380.18,210c-1.52-1.44-3.11-2.92-4.72-4.39a.31.31,0,0,0-.43.46h0c1.61,1.47,3.19,2.94,4.71,4.38a.31.31,0,0,0,.43-.45Zm-82.77-57a.32.32,0,0,0-.42.14.32.32,0,0,0,.06.36.18.18,0,0,0,.09.06c1.93,1,3.87,1.92,5.74,2.88a.3.3,0,0,0,.41-.13.32.32,0,0,0-.13-.42C301.29,154.91,299.35,153.94,297.41,153Zm-3.67,245.83c-2.09-.4-4.21-.84-6.3-1.3a.31.31,0,0,0-.37.24.3.3,0,0,0,.09.28.28.28,0,0,0,.15.08c2.1.47,4.22.91,6.31,1.31a.3.3,0,0,0,.36-.24A.31.31,0,0,0,293.74,398.81Zm24.49-234.73a.3.3,0,0,0-.42.11.3.3,0,0,0,.05.38l.06.05c1.86,1.07,3.72,2.16,5.54,3.26a.31.31,0,0,0,.43-.11.29.29,0,0,0-.11-.42C322,166.25,320.09,165.15,318.23,164.08Zm-42.34-20.75a.31.31,0,0,0-.34.51l.1.07c2,.8,4,1.63,5.92,2.48a.31.31,0,1,0,.24-.58C279.85,145,277.86,144.14,275.89,143.33ZM317,402.23c-2.14-.21-4.28-.45-6.38-.72a.31.31,0,0,0-.35.28.28.28,0,0,0,.09.26.33.33,0,0,0,.18.08c2.1.27,4.26.51,6.4.72a.32.32,0,0,0,.34-.29A.3.3,0,0,0,317,402.23Zm23.51,1c-2.11,0-4.27,0-6.42,0a.32.32,0,0,0-.32.31.32.32,0,0,0,.09.23.4.4,0,0,0,.22.09c2.16,0,4.33,0,6.44,0a.32.32,0,0,0,0-.63Zm21.94-208.38a.31.31,0,0,0,0-.42l0,0c-1.62-1.32-3.32-2.67-5-4a.31.31,0,0,0-.41.47l0,0c1.71,1.34,3.41,2.69,5,4A.3.3,0,0,0,362.48,194.85ZM364,401.34c-2.08.32-4.22.61-6.36.84a.31.31,0,0,0-.27.35.34.34,0,0,0,.09.19.31.31,0,0,0,.25.08c2.15-.24,4.3-.52,6.39-.84a.31.31,0,0,0-.1-.62Zm-25.7-224.78a.31.31,0,0,0-.43.08.33.33,0,0,0,0,.4l.05,0c1.74,1.16,3.53,2.39,5.31,3.64a.32.32,0,0,0,.43-.08.31.31,0,0,0-.07-.43C341.81,179,340,177.73,338.27,176.56Z" style="fill: rgb(255, 255, 255); opacity: 0.5; transform-origin: 256.645px 262.96px;" class="animable" id="elb4q41q1qwks"></path></g></g><g id="freepik--Moon--inject-2" class="animable animator-active" style="transform-origin: 106.525px 147.8px;"><g id="freepik--moon--inject-2" class="animable" style="transform-origin: 106.525px 147.8px;"><g id="freepik--moon--inject-2" class="animable" style="transform-origin: 106.561px 147.803px;"><path d="M73.68,158.08a34.45,34.45,0,1,0,22.61-43.16A34.45,34.45,0,0,0,73.68,158.08Z" style="fill: rgb(245, 245, 245); transform-origin: 106.561px 147.803px;" id="el8935iwaghxs" class="animable"></path><path d="M99.37,167.34a2,2,0,0,0,2,1.38c.9-.14,1.73-1.17,2.54-.74.63.33.57,1.24.91,1.87a1.6,1.6,0,0,0,2.82-.45c.1-.54-.1-1.1,0-1.63a1.43,1.43,0,0,1,2.82.37c0,.77-.67,1.36-1.07,2a2.76,2.76,0,0,0-.27,2.56,1.79,1.79,0,0,0,2.23.94,6.72,6.72,0,0,0,1.23-1,2.72,2.72,0,0,1,3.18-.12c.35.24.64.56,1,.79a2.54,2.54,0,0,0,3.33-.84,3.12,3.12,0,0,0-.31-3.55c-.35-.43-.8-.77-1.14-1.2a2.69,2.69,0,0,1-.21-3,2.1,2.1,0,0,1,2.85-.59c.76.56,1,1.61,1.48,2.41s1.88,1.24,2.32.4c.36-.69-.29-1.66.18-2.28s1.32-.31,1.73.24a7.56,7.56,0,0,1,.76,1.88c.26.62.82,1.25,1.5,1.15s1.1-1.06,1.15-1.86.05-1.71.67-2.2,1.55-.3,2.2-.73c1.62-1.06-.24-4,1.1-5.42.85-.88,2.39-.48,3.43-1.12.69-.42,1-1.23,1.62-1.8a4.85,4.85,0,0,1,1-.74,34.21,34.21,0,0,0-1-16.47,34.62,34.62,0,0,0-1.58-4.09,10.7,10.7,0,0,0-3.09-3,33.26,33.26,0,0,1-3.76-2.06c-.84-.67-1.48-1.58-2.37-2.19a2.45,2.45,0,0,0-3-.11,2,2,0,0,0-.31,2.25,3.22,3.22,0,0,0,1.83,1.5,4.16,4.16,0,0,1,1.93.9,1.63,1.63,0,0,1,0,1.95,2.21,2.21,0,0,1-1.82.88c-1.22,0-.8-1.21-.78-2,0-.54-.22-1.17-.75-1.25s-.92.43-1.31.79a2.93,2.93,0,0,1-1.06.63,1.14,1.14,0,0,1-.52.08c-.57-.09-.78-.84-.67-1.41a5.32,5.32,0,0,0,.32-1.7,1.75,1.75,0,0,0-1.38-1.33,4.09,4.09,0,0,0-2,.15,2.42,2.42,0,0,1-2.13,0c-.68-.31-1.27-.76-2-1a3.81,3.81,0,0,0-4.9,4.66,2.27,2.27,0,0,1,.19,1.41,3.42,3.42,0,0,1-.63.8,2,2,0,0,0,1.33,3c1.26.08,2.33-.93,3.47-1.26,1.93-.55,2.74,1.67.94,2.54-.55.26-1.67.4-2.51.75s-1.31.82-1,1.76,1.87,1.44,1.49,2.35a1,1,0,0,1-1.25.44,8.36,8.36,0,0,1-1.3-.66,2.22,2.22,0,0,0-2.08,0,1.42,1.42,0,0,0-.54,1.87c.4.62,1.39.91,1.37,1.64s-.8.94-1.42.81-1.13-.52-1.74-.64c-1.41-.3-2.75.89-3.27,2.24s-.08,3.23,1.31,3.38c.85.09,1.58-.55,2.37-.89s2-.11,2,.75c0,.57-.56,1-.78,1.49a1.68,1.68,0,0,0,.83,2,3,3,0,0,0,2.3.13c1.88-.54,3.46-2.45,3-4.36-.22-1-1-2.1-.59-3.09a2.45,2.45,0,0,1,1.79-1.27,3.6,3.6,0,0,1,2-.05,1.76,1.76,0,0,1,1.26,1.46,4.52,4.52,0,0,1-.64,1.89c-.25.62-.19,1.52.44,1.74.42.15.89-.08,1.32,0,.83.2.85,1.5.21,2.06a4,4,0,0,1-2.41.69,2.89,2.89,0,0,0-2.26,1c-.67,1,.13,2.44,1.17,3.11.57.36,1.27.7,1.42,1.36a1.37,1.37,0,0,1-.55,1.32,2,2,0,0,1-2.92-.62,11.8,11.8,0,0,1-.43-1.31,2.62,2.62,0,0,0-2.33-1.73,2.05,2.05,0,0,0-2,1.88c0,.59.26,1.17.19,1.75a1.76,1.76,0,0,1-2.64,1.07,2.19,2.19,0,0,1-.33-3c.57-.72,1.63-1.32,1.42-2.22a1.21,1.21,0,0,0-.52-.72,1.94,1.94,0,0,0-2.9,1.38,3.46,3.46,0,0,1-.07,1c-.42,1.08-2.51.77-2.71,1.92-.1.56.39,1.1.28,1.66s-.92.88-1.52,1.17A3.4,3.4,0,0,0,99.37,167.34Zm-27.08-16a5.48,5.48,0,0,0,1.1-.75c.64-.51,1.52-1,2.2-.56.42.26.6.79,1,1.13a1.79,1.79,0,0,0,2.25,0,2.89,2.89,0,0,0,1-2.14,5.64,5.64,0,0,1,.22-2.18,1.67,1.67,0,0,1,3.18.68c0,1-.86,1.86-1.08,2.86a2.12,2.12,0,0,0,1.25,2.4,1.79,1.79,0,0,0,2.29-1.23c.16-.84-.29-1.92.38-2.45.83-.66,1.85.52,2.86.83a1.75,1.75,0,0,0,1.32-3.23c-.43-.22-1-.28-1.29-.65-.65-.73.27-1.92,1.24-2a10.33,10.33,0,0,1,2.85.62,4.52,4.52,0,0,0,4.27-1.47A2.77,2.77,0,0,0,98,141.7c.12-1.43-1.35-2.74-1-4.13a1.66,1.66,0,0,1,3.25.53c-.05.83-.7,1.51-.87,2.32a2.74,2.74,0,0,0,2.25,2.94,6.33,6.33,0,0,0,4-.74,2.08,2.08,0,0,0,1-.83c.58-1.16-1.06-2.23-1.28-3.5-.25-1.47,1.44-2.77,1.14-4.23-.17-.79-.91-1.41-.92-2.22,0-1.52,2.38-2.19,2.37-3.7a1.68,1.68,0,0,0-1.15-1.48,3.47,3.47,0,0,0-2,0c-.87.21-1.95.5-2.51-.19s.07-1.88.84-2.49a4.76,4.76,0,0,1,2.35-1.12,2.37,2.37,0,0,1,2.29,1c.16.26.25.56.43.8a2.12,2.12,0,0,0,2.49.34,14.63,14.63,0,0,1,2.45-1.13c2.45-.55,4.8,2.08,7.24,1.47a.81.81,0,0,0,.6-.42.9.9,0,0,0-.12-.72,7.15,7.15,0,0,0-5.68-3.81c-1.53-.12-3.09.26-4.59-.06a22.45,22.45,0,0,1-3-1.15,3.79,3.79,0,0,0-3.16,0c-1.1.66-1.46,2-1.87,3.27s-1.22,2.55-2.5,2.62a3.23,3.23,0,0,0-1.6-1.28c-.67-.17-1.54.32-1.46,1,.06.47.49.79.71,1.2.5.92-.13,2-.87,2.78A5.52,5.52,0,0,0,95,131.24a8.28,8.28,0,0,0,0,1.41,3,3,0,0,1-1.41,2.6,2,2,0,0,1-2.66-.72,3.13,3.13,0,0,1,0-2.07,3.5,3.5,0,0,0,.1-2.07c-.25-.66-1.13-1.11-1.67-.66s-.22,1.62-.64,2.33-1.51.69-2.37.61-2,.09-2.17.93.6,1.39,1,2.08a2.36,2.36,0,0,1-2.52,3.5c-1-.88.66-2.7-.14-3.74-.56-.72-1.76-.32-2.36.37-.31.36-.58.8-1,.93-.71.22-1.43-.51-1.5-1.26a3.84,3.84,0,0,1,.69-2.11c.33-.6.83-1.3,1.52-1.24.45,0,.8.4,1.21.61a1.93,1.93,0,0,0,2.46-.81,11.26,11.26,0,0,1,.57-1.39c.69-1,2.31-.72,3.1-1.61a1.54,1.54,0,0,0-.25-2.18c-.39-.28-.93-.39-1.15-.81-.4-.75.39-1.68.08-2.52A3,3,0,0,0,84,121.8h0A34.56,34.56,0,0,0,73.27,139a3.21,3.21,0,0,0,1.32,1.1,14.45,14.45,0,0,1,1.6.57,1.15,1.15,0,0,1,.57,1.42,1.35,1.35,0,0,1-.77.52,5.61,5.61,0,0,1-3.17.1l-.31-.09A34.23,34.23,0,0,0,72.29,151.3Z" style="fill: rgb(230, 230, 230); transform-origin: 106.552px 146.29px;" id="eloo0pmshnin" class="animable"></path></g><g id="freepik--Rings--inject-2" class="animable" style="transform-origin: 106.525px 147.8px;"><g id="el369txsqfvhx"><g style="opacity: 0.5; transform-origin: 106.592px 147.8px;" class="animable" id="elzt53eqjin6"><path d="M106.59,185.58a37.78,37.78,0,0,1-11.3-73.83h0a37.78,37.78,0,1,1,11.3,73.83Zm0-74.68a36.9,36.9,0,1,0,35.24,25.89A36.88,36.88,0,0,0,106.54,110.9Z" style="fill: rgb(255, 255, 255); transform-origin: 106.592px 147.8px;" id="elhdyrxzlm2h" class="animable"></path></g></g><g id="elkzcnwv4x4k"><g style="opacity: 0.4; transform-origin: 106.545px 147.79px;" class="animable" id="eleg0oej8pbka"><path d="M106.59,188.32a40.53,40.53,0,1,1,12.06-1.85A40.59,40.59,0,0,1,106.59,188.32Zm-12-78.76.13.42a39.63,39.63,0,1,0,49.65,26,39.67,39.67,0,0,0-49.65-26Z" style="fill: rgb(255, 255, 255); transform-origin: 106.545px 147.79px;" id="eln2xxvcvg35c" class="animable"></path></g></g><g id="elklplwp7h6w"><g style="opacity: 0.2; transform-origin: 106.562px 147.8px;" class="animable" id="el1wyy4sttdih"><path d="M106.59,191.69a43.89,43.89,0,1,1,13.07-2A44,44,0,0,1,106.59,191.69ZM93.73,106.75A43,43,0,1,0,147.61,135a42.75,42.75,0,0,0-53.88-28.22Z" style="fill: rgb(255, 255, 255); transform-origin: 106.562px 147.8px;" id="elpvbs8yahprr" class="animable"></path></g></g><g id="elugzoi1qfdl"><g style="opacity: 0.1; transform-origin: 106.525px 147.8px;" class="animable" id="el67glp0rsg3c"><path d="M106.59,195.89a48.09,48.09,0,0,1-14.38-94h0a48.09,48.09,0,1,1,14.38,94Zm-.06-95.3a46.72,46.72,0,0,0-14,2.16,47.17,47.17,0,1,0,14-2.16Z" style="fill: rgb(255, 255, 255); transform-origin: 106.525px 147.8px;" id="elmaypwkpb7q" class="animable"></path></g></g></g><path d="M128.12,147.52a3.93,3.93,0,1,0,3-4.69A3.92,3.92,0,0,0,128.12,147.52Z" style="fill: rgb(55, 71, 79); transform-origin: 131.956px 146.67px;" id="elnamcm3bf5x" class="animable"></path><path d="M129.27,146.18a1.39,1.39,0,1,0,1-1.66A1.38,1.38,0,0,0,129.27,146.18Z" style="fill: rgb(69, 90, 100); transform-origin: 130.623px 145.864px;" id="elft9bcz8eoxk" class="animable"></path><path d="M130.82,144.61a.64.64,0,0,0,.48.78.65.65,0,0,0,.79-.48.66.66,0,0,0-.49-.79A.65.65,0,0,0,130.82,144.61Z" style="fill: rgb(255, 255, 255); transform-origin: 131.454px 144.756px;" id="elllb6od4ssf" class="animable"></path><g id="elkvf2guhr17"><circle cx="108.54" cy="155.17" r="4.42" style="fill: rgb(55, 71, 79); transform-origin: 108.54px 155.17px; transform: rotate(-57.57deg);" class="animable" id="elczil2vvqpz"></circle></g><path d="M101.27,151.52l4.1-3.57a2.72,2.72,0,0,0-4.1,3.57Z" style="fill: rgb(55, 71, 79); transform-origin: 103.017px 149.305px;" id="elycap4j3k96f" class="animable"></path><path d="M130.49,139.74l5.36.89a2.72,2.72,0,0,0-5.36-.89Z" style="fill: rgb(55, 71, 79); transform-origin: 133.179px 139.114px;" id="el987h0umx1b" class="animable"></path><path d="M105.4,154.72a1.57,1.57,0,1,0,1.19-1.86A1.57,1.57,0,0,0,105.4,154.72Z" style="fill: rgb(69, 90, 100); transform-origin: 106.935px 154.392px;" id="el38ekvoly4ei" class="animable"></path><path d="M107.21,153a.78.78,0,1,0,.94-.58A.79.79,0,0,0,107.21,153Z" style="fill: rgb(255, 255, 255); transform-origin: 107.969px 153.18px;" id="el1llth5az97di" class="animable"></path><path d="M126.11,158.08a4.36,4.36,0,0,1-8.12,3.16Z" style="fill: rgb(38, 50, 56); transform-origin: 122.169px 160.97px;" id="elnrlhe2ysev" class="animable"></path><path d="M119.15,162.91a7.51,7.51,0,0,1,6.7-1.12,4.36,4.36,0,0,1-6.7,1.12Z" style="fill: rgb(255, 168, 167); transform-origin: 122.5px 162.73px;" id="el8281qz2o7z2" class="animable"></path></g></g><g id="freepik--Earth--inject-2" class="animable" style="transform-origin: 256.67px 263.022px;"><g id="freepik--earth--inject-2" class="animable" style="transform-origin: 256.67px 263.022px;"><g id="freepik--earth--inject-2" class="animable" style="transform-origin: 256.67px 263.022px;"><g id="freepik--World--inject-2" class="animable" style="transform-origin: 256.67px 263.022px;"><path d="M285.51,172.11a95.34,95.34,0,1,1-119.72,62A95.34,95.34,0,0,1,285.51,172.11Z" style="fill: #92E3A9; transform-origin: 256.654px 262.978px;" id="eljxzpbya3dw" class="animable"></path><g id="elg1b40ujn0tv"><path d="M285.51,172.11a95.34,95.34,0,1,1-119.72,62A95.34,95.34,0,0,1,285.51,172.11Z" style="fill: rgb(255, 255, 255); opacity: 0.2; transform-origin: 256.654px 262.978px;" class="animable" id="el4ffoql3mkug"></path></g><path d="M207.74,277.46c.81-1.14,2-2,2.8-3.13,1.17-1.58,1.32-3.81-.29-5.11-3.23-2.64-5.71-3-7.89-8-1-2.26-2.24-5.19-4.49-6.45-1.14-.64-2.53-.78-3.62-1.5a10.34,10.34,0,0,1-2.19-2.42,32,32,0,0,0-7.47-6.27,2.53,2.53,0,0,0-1.13-.52,2.5,2.5,0,0,0-1.25.32c-2.28,1-4.51,1.71-6.46-.42a5,5,0,0,1-1.22-4.17,3,3,0,0,0,.09-1.49c-.26-.77-1.22-1.05-1.71-1.7-.92-1.25.25-2.55,1.38-3a2.67,2.67,0,0,0,.81-.4,1.31,1.31,0,0,0,.35-1.14,4.11,4.11,0,0,0-.43-1.15c-.22-.43-.59-.95-1.06-.83-.3.08-.47.38-.64.63-.87,1.22-3.52,2.36-4.38.59a4.34,4.34,0,0,1-.27-2.06,10.32,10.32,0,0,1,1-4.43c1.33-2.5,5-3,7.62-2.61,1,.13,1.72-.24,2.68-.08l2,.33a6,6,0,0,1,1.38.36c1.51.69,2.1,2.57,2.06,4.24a7.93,7.93,0,0,0,0,1.54,1.66,1.66,0,0,0,.84,1.23c.93-1.34,1.13-3,1.55-4.59,1.47-5.38,8.38-5.27,12-8.68,3-2.85,4.28-1.37,7.61.25a1.52,1.52,0,0,0,.75.22,1.47,1.47,0,0,0,.66-.27,27.63,27.63,0,0,0,3.13-2.89c.52-.45,2.5-.72,2.32-1.55s-4.16-.45-3.93-1.82c.1-.58.8-.87,1.39-.86a17.85,17.85,0,0,0,1.78.17,14.29,14.29,0,0,0,2-.69c.69-.17,1.62.09,1.72.8.12.86-1.1,1.59-.78,2.4a1.32,1.32,0,0,0,.88.67,9.48,9.48,0,0,0,2.24.52c1.18-1.87,1-3.76.65-5.82-.23-1.31-1-3.06-.48-4.33s2.25-2.23,2.35-3.58a2,2,0,0,0-2.65-1.94,10.61,10.61,0,0,1-1,.44c-.77.2-1.58-.2-2.38-.11-1.89.21-3.64,1.6-5.21,2.6a9.32,9.32,0,0,0-2.33,1.85c-.8,1-1.17,2.26-1.92,3.29s-2.15,1.82-3.26,1.21c-1-.51-1.2-1.74-1.26-2.82a4.75,4.75,0,0,0-.8-3.06c-.31-.33-.74-.59-.86-1a1.29,1.29,0,0,1,.23-1c.87-1.31,2.69-1.45,4.25-1.64,4.69-.54,8.29-3.1,12.63-4.57.44-.15,1-.23,1.25.19a.84.84,0,0,1,0,.64,3.55,3.55,0,0,1-1.72,2.08c-.21.1-.46.29-.37.5a.36.36,0,0,0,.17.15,2.54,2.54,0,0,0,2.75-.07,4,4,0,0,1,.86-.57,2,2,0,0,1,1.38.15,3.14,3.14,0,0,0,1.36.34c.47,0,1-.43.9-.9a2.23,2.23,0,0,0-.29-.65,2.7,2.7,0,0,1,.48-2.65c.74-1.07,3.52-2.7,3.06-4.17-.59-1.86-4-1.24-5.24-.88-3.36.94-7.72,2.08-11.21,1.46a38.82,38.82,0,0,1-9.74-2.92l-.14-.06a95,95,0,0,0-35.16,48.53l-.21.7c2,1.09,3.9,1.22,5.4,3.15,1.26,1.61,1,3.21,1.83,4.89a10.42,10.42,0,0,0,5,5,1,1,0,0,1,.46.38.94.94,0,0,1-.09.78c-1,2.2-3.23,3.49-4.47,5.52-1.42,2.32-2,3.68-1.32,9.2s5,10.85,6.06,13.17-2,4.05-2.29,8.36c-.23,3.88-1.09,7.7-1.34,11.59a24.15,24.15,0,0,0,2.69,13.85c2.11,3.9,3.48-2.28,3.53-4.18a3.52,3.52,0,0,1,.24-1.62,4,4,0,0,1,.82-.87,10.43,10.43,0,0,0,2-3.71,4.88,4.88,0,0,1,2.74-3.05c.86-.25,1.85-.08,2.65-.5,1.09-.57,1.42-2,2.28-2.86a9.5,9.5,0,0,1,2.52-1.5c1.78-.95,2-3.9,3.95-4.34,3.13-.71,6-1.63,7.25-4.86C206.2,281.31,206.53,279.16,207.74,277.46Zm35-76.9a18.4,18.4,0,0,0-2.89,2c-.66.17-1.53.18-1.78.81s.18,1.08.59,1.46c1.22,1.11,3.09,1.77,4.51.94s4.16-4,2.23-5.37A2.41,2.41,0,0,0,242.7,200.56Zm-10.17-19.9a6,6,0,0,1,.42,4.56c-.43,1.38-1.36,2.64-1.38,4.09a10.56,10.56,0,0,0,.5,2.36,9,9,0,0,1,0,2.89,13,13,0,0,1-.63,3.92c-.55,1.54-1.53,2.69.82,3.18,1.85.39,3.64-.79,5-2.06s2.75-2.76,4.58-3.22a30.37,30.37,0,0,1,3.31-.3,13.18,13.18,0,0,0,2.81-.78,5.73,5.73,0,0,0,1.94-1c.42-.36.73-.84,1.12-1.24.88-.9,2.13-1,3.11-1.8a10.77,10.77,0,0,0,2.19-2.78c1-1.63,1.83-3.41,3.32-4.6.58-.46,1.24-.83,1.78-1.33a4.44,4.44,0,0,0,1-1.39,2,2,0,0,0,.21-1.14,1.8,1.8,0,0,0-1.5-1.24,14.14,14.14,0,0,0-2.06-.05c-2.35-.1-4.34-1.68-6.5-2.61a12.33,12.33,0,0,0-6.29-.92c-1.06.13-2.09.39-3.16.44a13.74,13.74,0,0,1-5.4-1.26,12.88,12.88,0,0,0-3.19-.81,2.79,2.79,0,0,0-3.34,2.28C230.81,177.67,231.74,179.15,232.53,180.66Zm81.57,60.41a.62.62,0,0,1-.47.32,1.09,1.09,0,0,0-.18,0c-.21,0-.21.39,0,.53a2.3,2.3,0,0,0,.6.25c.75.33.79.79,1.77.57a2.38,2.38,0,0,0,1.61-1.06c.8-1.54-1.55-2.93-.82-4.21.23-.4.8-.59.87-1.05-.44-.11-.51-.68-.66-1.11a1.31,1.31,0,0,0-.74-.8.8.8,0,0,0-1,.35,1,1,0,0,0-.09.3l0,.3a2,2,0,0,1-.37.86,1.94,1.94,0,0,0-.31.44C313.66,238.11,314.93,239.81,314.1,241.07ZM313,238.33a.46.46,0,0,0-.54-.1.72.72,0,0,0-.25.32c-.07.14-.3.54-.48.26,0-.06-.06-.14-.13-.17a.21.21,0,0,0-.22.07.92.92,0,0,0-.2.45c0,.15-.07.31-.11.46a1.26,1.26,0,0,0,0,.54.55.55,0,0,0,.28.4,1.06,1.06,0,0,0,.95,0,1.85,1.85,0,0,0,.93-1.68A.75.75,0,0,0,313,238.33Zm34.58,53.5c.12-.36.22-.72.33-1.08a36.9,36.9,0,0,1-2.43-5.91,10.77,10.77,0,0,1-.38-1.26c-.09-.42-.1-.86-.23-1.28a5.85,5.85,0,0,0-.75-1.39,20.53,20.53,0,0,1-1.63-3.07c-.25-.59-.4-1.42.15-1.74,1.06.16,1.68,1.2,2.18,2.13,1.48,2.8,2.87,5.67,4.21,8.54a95.59,95.59,0,0,0,2.42-13c-.06-.09-.13-.18-.19-.28-.47-.77-.14-.87.31-.78A95,95,0,0,0,344.1,225a3.27,3.27,0,0,0-.87.36c-1.41.84-2.63,2-4,2.84s-3.41,1.74-4.6.3a1.41,1.41,0,0,1,0-1.95,1.77,1.77,0,0,1,.91-.28,6.33,6.33,0,0,1,2.17.19,2,2,0,0,0,.68.13.57.57,0,0,0,.52-.39c.07-.37-.31-.62-.64-.76-1.89-.87-4.9-3.76-7-3.45-.88.12-1.4.87-2,1.45-1.18,1.15-2.75,1.76-4.05,2.75-1.5,1.12-2.47,2.94-3.57,4.47a4.37,4.37,0,0,0-1,2.22,2.25,2.25,0,0,0,1,2,4.86,4.86,0,0,0,2.68.52c1.57,0,2.73.8,3.4-1.08.84-2.37,1.31-4.32,3.41-6a1.18,1.18,0,0,1,.65,1.15,2.7,2.7,0,0,1-.47,1.31c-.82,1.38-2,2.66-2,4.27a17.86,17.86,0,0,0,.26,1.89,2,2,0,0,1-.53,1.76c-.7.63-1.8.33-2.62-.13a8.89,8.89,0,0,1-2.24-1.86c-.85.51-1,1.67-1.06,2.67a4.26,4.26,0,0,1-3.51,4,5.7,5.7,0,0,0-1.64.28c-1.65.71-.4,1.54-.09,2.63s-.29,2.68-1.73,2.45c-.36,0-.68-.28-1-.32a1.49,1.49,0,0,0-1.45,1.16,3.94,3.94,0,0,0,.13,2A5.74,5.74,0,0,0,315,254.3a3.24,3.24,0,0,0,4.57-.21c.53-.62.87-1.51,1.64-1.8s1.69.2,2.54.45a20.91,20.91,0,0,0,2.18.52c.7.14,1.6,0,2.1.66a2.2,2.2,0,0,1,.33,1,21.63,21.63,0,0,1,.3,3,8.87,8.87,0,0,1,.1,2.57,8.07,8.07,0,0,1-.6,1.57c-.17.35-.33.71-.49,1.06.3.15.64-.07.89-.29s.54-.48.86-.44c.12,0,.22.08.34.1.51.06.28-2.6.32-3a15.93,15.93,0,0,1,.48-2.73c0-.08,0-.18.13-.23a.28.28,0,0,1,.28,0c.41.2.51.73.55,1.19.11,1,.22,2,.32,2.95a6.58,6.58,0,0,1,0,2.17c-.07.35-.17.8.13,1a.66.66,0,0,0,.65,0,3.46,3.46,0,0,0,1.1-1,2.85,2.85,0,0,1,1.13-.94,1.06,1.06,0,0,1,1.29.41,2,2,0,0,1,.12.63c.29,1.92,1.92,2.21,3.61,1.84a1.73,1.73,0,0,1,.75-.07,1,1,0,0,1,.68.75,3.08,3.08,0,0,1,0,1.05c-.17,1.83-.4,3.77-1.6,5.15a1.35,1.35,0,0,1-.4.32,1.21,1.21,0,0,1-.68,0,4.1,4.1,0,0,1-2.4-1.09,16.79,16.79,0,0,1-1.24-2,1.78,1.78,0,0,0-2-.86c-.69.32-.88.72-1.72.7-2.88,0-4.72-2.91-6.39-4.91a18.42,18.42,0,0,0-8.68-6,9,9,0,0,0-4.05-.46,11.24,11.24,0,0,0-3.32,1.25,106.92,106.92,0,0,0-11.28,6.61c-2.56,1.72-5.21,3.77-6,6.74a13.83,13.83,0,0,0,.1,5.9c.38,2.44.43,5.34,1.22,7.67.7,2,2,3.24,1.76,5.64a2.36,2.36,0,0,0,.05,1.24,1.89,1.89,0,0,0,.71.75,11.84,11.84,0,0,0,8,2c1.54-.17,3.1-.66,4.61-.28,2.4.6,3.73,3.13,4.75,5.39,1.91,4.23-1.83,8.63-3.5,12.23a26.62,26.62,0,0,0-1.89,7.95,147.06,147.06,0,0,0-1.26,22.39,5.35,5.35,0,0,0,.25,1.55A94.94,94.94,0,0,0,347.53,291.83Zm-.79-28.29c-2.12.52-3.67-2-5.7-2.06a11.75,11.75,0,0,1-1.33,0,1.1,1.1,0,0,1-.95-.78,1.41,1.41,0,0,1,.3-1c.14-.22.31-.43.42-.62.46-.76.84-1.56,1.23-2.35a.42.42,0,0,1,.17-.2.44.44,0,0,1,.2,0,1.27,1.27,0,0,1,.91.8c.09.24.09.51.19.74a.6.6,0,0,0,.58.41c.39-.07.46-.67.84-.79s.62.2.83.48c.93,1.27,1.86,2.55,2.81,3.83a1.45,1.45,0,0,1,.31.62A1,1,0,0,1,346.74,263.54Z" style="fill: #92E3A9; transform-origin: 258.86px 258.949px;" id="elvkxipis0dwr" class="animable"></path><g id="elldzdwwrofqn"><path d="M207.74,277.46c.81-1.14,2-2,2.8-3.13,1.17-1.58,1.32-3.81-.29-5.11-3.23-2.64-5.71-3-7.89-8-1-2.26-2.24-5.19-4.49-6.45-1.14-.64-2.53-.78-3.62-1.5a10.34,10.34,0,0,1-2.19-2.42,32,32,0,0,0-7.47-6.27,2.53,2.53,0,0,0-1.13-.52,2.5,2.5,0,0,0-1.25.32c-2.28,1-4.51,1.71-6.46-.42a5,5,0,0,1-1.22-4.17,3,3,0,0,0,.09-1.49c-.26-.77-1.22-1.05-1.71-1.7-.92-1.25.25-2.55,1.38-3a2.67,2.67,0,0,0,.81-.4,1.31,1.31,0,0,0,.35-1.14,4.11,4.11,0,0,0-.43-1.15c-.22-.43-.59-.95-1.06-.83-.3.08-.47.38-.64.63-.87,1.22-3.52,2.36-4.38.59a4.34,4.34,0,0,1-.27-2.06,10.32,10.32,0,0,1,1-4.43c1.33-2.5,5-3,7.62-2.61,1,.13,1.72-.24,2.68-.08l2,.33a6,6,0,0,1,1.38.36c1.51.69,2.1,2.57,2.06,4.24a7.93,7.93,0,0,0,0,1.54,1.66,1.66,0,0,0,.84,1.23c.93-1.34,1.13-3,1.55-4.59,1.47-5.38,8.38-5.27,12-8.68,3-2.85,4.28-1.37,7.61.25a1.52,1.52,0,0,0,.75.22,1.47,1.47,0,0,0,.66-.27,27.63,27.63,0,0,0,3.13-2.89c.52-.45,2.5-.72,2.32-1.55s-4.16-.45-3.93-1.82c.1-.58.8-.87,1.39-.86a17.85,17.85,0,0,0,1.78.17,14.29,14.29,0,0,0,2-.69c.69-.17,1.62.09,1.72.8.12.86-1.1,1.59-.78,2.4a1.32,1.32,0,0,0,.88.67,9.48,9.48,0,0,0,2.24.52c1.18-1.87,1-3.76.65-5.82-.23-1.31-1-3.06-.48-4.33s2.25-2.23,2.35-3.58a2,2,0,0,0-2.65-1.94,10.61,10.61,0,0,1-1,.44c-.77.2-1.58-.2-2.38-.11-1.89.21-3.64,1.6-5.21,2.6a9.32,9.32,0,0,0-2.33,1.85c-.8,1-1.17,2.26-1.92,3.29s-2.15,1.82-3.26,1.21c-1-.51-1.2-1.74-1.26-2.82a4.75,4.75,0,0,0-.8-3.06c-.31-.33-.74-.59-.86-1a1.29,1.29,0,0,1,.23-1c.87-1.31,2.69-1.45,4.25-1.64,4.69-.54,8.29-3.1,12.63-4.57.44-.15,1-.23,1.25.19a.84.84,0,0,1,0,.64,3.55,3.55,0,0,1-1.72,2.08c-.21.1-.46.29-.37.5a.36.36,0,0,0,.17.15,2.54,2.54,0,0,0,2.75-.07,4,4,0,0,1,.86-.57,2,2,0,0,1,1.38.15,3.14,3.14,0,0,0,1.36.34c.47,0,1-.43.9-.9a2.23,2.23,0,0,0-.29-.65,2.7,2.7,0,0,1,.48-2.65c.74-1.07,3.52-2.7,3.06-4.17-.59-1.86-4-1.24-5.24-.88-3.36.94-7.72,2.08-11.21,1.46a38.82,38.82,0,0,1-9.74-2.92l-.14-.06a95,95,0,0,0-35.16,48.53l-.21.7c2,1.09,3.9,1.22,5.4,3.15,1.26,1.61,1,3.21,1.83,4.89a10.42,10.42,0,0,0,5,5,1,1,0,0,1,.46.38.94.94,0,0,1-.09.78c-1,2.2-3.23,3.49-4.47,5.52-1.42,2.32-2,3.68-1.32,9.2s5,10.85,6.06,13.17-2,4.05-2.29,8.36c-.23,3.88-1.09,7.7-1.34,11.59a24.15,24.15,0,0,0,2.69,13.85c2.11,3.9,3.48-2.28,3.53-4.18a3.52,3.52,0,0,1,.24-1.62,4,4,0,0,1,.82-.87,10.43,10.43,0,0,0,2-3.71,4.88,4.88,0,0,1,2.74-3.05c.86-.25,1.85-.08,2.65-.5,1.09-.57,1.42-2,2.28-2.86a9.5,9.5,0,0,1,2.52-1.5c1.78-.95,2-3.9,3.95-4.34,3.13-.71,6-1.63,7.25-4.86C206.2,281.31,206.53,279.16,207.74,277.46Zm35-76.9a18.4,18.4,0,0,0-2.89,2c-.66.17-1.53.18-1.78.81s.18,1.08.59,1.46c1.22,1.11,3.09,1.77,4.51.94s4.16-4,2.23-5.37A2.41,2.41,0,0,0,242.7,200.56Zm-10.17-19.9a6,6,0,0,1,.42,4.56c-.43,1.38-1.36,2.64-1.38,4.09a10.56,10.56,0,0,0,.5,2.36,9,9,0,0,1,0,2.89,13,13,0,0,1-.63,3.92c-.55,1.54-1.53,2.69.82,3.18,1.85.39,3.64-.79,5-2.06s2.75-2.76,4.58-3.22a30.37,30.37,0,0,1,3.31-.3,13.18,13.18,0,0,0,2.81-.78,5.73,5.73,0,0,0,1.94-1c.42-.36.73-.84,1.12-1.24.88-.9,2.13-1,3.11-1.8a10.77,10.77,0,0,0,2.19-2.78c1-1.63,1.83-3.41,3.32-4.6.58-.46,1.24-.83,1.78-1.33a4.44,4.44,0,0,0,1-1.39,2,2,0,0,0,.21-1.14,1.8,1.8,0,0,0-1.5-1.24,14.14,14.14,0,0,0-2.06-.05c-2.35-.1-4.34-1.68-6.5-2.61a12.33,12.33,0,0,0-6.29-.92c-1.06.13-2.09.39-3.16.44a13.74,13.74,0,0,1-5.4-1.26,12.88,12.88,0,0,0-3.19-.81,2.79,2.79,0,0,0-3.34,2.28C230.81,177.67,231.74,179.15,232.53,180.66Zm81.57,60.41a.62.62,0,0,1-.47.32,1.09,1.09,0,0,0-.18,0c-.21,0-.21.39,0,.53a2.3,2.3,0,0,0,.6.25c.75.33.79.79,1.77.57a2.38,2.38,0,0,0,1.61-1.06c.8-1.54-1.55-2.93-.82-4.21.23-.4.8-.59.87-1.05-.44-.11-.51-.68-.66-1.11a1.31,1.31,0,0,0-.74-.8.8.8,0,0,0-1,.35,1,1,0,0,0-.09.3l0,.3a2,2,0,0,1-.37.86,1.94,1.94,0,0,0-.31.44C313.66,238.11,314.93,239.81,314.1,241.07ZM313,238.33a.46.46,0,0,0-.54-.1.72.72,0,0,0-.25.32c-.07.14-.3.54-.48.26,0-.06-.06-.14-.13-.17a.21.21,0,0,0-.22.07.92.92,0,0,0-.2.45c0,.15-.07.31-.11.46a1.26,1.26,0,0,0,0,.54.55.55,0,0,0,.28.4,1.06,1.06,0,0,0,.95,0,1.85,1.85,0,0,0,.93-1.68A.75.75,0,0,0,313,238.33Zm34.58,53.5c.12-.36.22-.72.33-1.08a36.9,36.9,0,0,1-2.43-5.91,10.77,10.77,0,0,1-.38-1.26c-.09-.42-.1-.86-.23-1.28a5.85,5.85,0,0,0-.75-1.39,20.53,20.53,0,0,1-1.63-3.07c-.25-.59-.4-1.42.15-1.74,1.06.16,1.68,1.2,2.18,2.13,1.48,2.8,2.87,5.67,4.21,8.54a95.59,95.59,0,0,0,2.42-13c-.06-.09-.13-.18-.19-.28-.47-.77-.14-.87.31-.78A95,95,0,0,0,344.1,225a3.27,3.27,0,0,0-.87.36c-1.41.84-2.63,2-4,2.84s-3.41,1.74-4.6.3a1.41,1.41,0,0,1,0-1.95,1.77,1.77,0,0,1,.91-.28,6.33,6.33,0,0,1,2.17.19,2,2,0,0,0,.68.13.57.57,0,0,0,.52-.39c.07-.37-.31-.62-.64-.76-1.89-.87-4.9-3.76-7-3.45-.88.12-1.4.87-2,1.45-1.18,1.15-2.75,1.76-4.05,2.75-1.5,1.12-2.47,2.94-3.57,4.47a4.37,4.37,0,0,0-1,2.22,2.25,2.25,0,0,0,1,2,4.86,4.86,0,0,0,2.68.52c1.57,0,2.73.8,3.4-1.08.84-2.37,1.31-4.32,3.41-6a1.18,1.18,0,0,1,.65,1.15,2.7,2.7,0,0,1-.47,1.31c-.82,1.38-2,2.66-2,4.27a17.86,17.86,0,0,0,.26,1.89,2,2,0,0,1-.53,1.76c-.7.63-1.8.33-2.62-.13a8.89,8.89,0,0,1-2.24-1.86c-.85.51-1,1.67-1.06,2.67a4.26,4.26,0,0,1-3.51,4,5.7,5.7,0,0,0-1.64.28c-1.65.71-.4,1.54-.09,2.63s-.29,2.68-1.73,2.45c-.36,0-.68-.28-1-.32a1.49,1.49,0,0,0-1.45,1.16,3.94,3.94,0,0,0,.13,2A5.74,5.74,0,0,0,315,254.3a3.24,3.24,0,0,0,4.57-.21c.53-.62.87-1.51,1.64-1.8s1.69.2,2.54.45a20.91,20.91,0,0,0,2.18.52c.7.14,1.6,0,2.1.66a2.2,2.2,0,0,1,.33,1,21.63,21.63,0,0,1,.3,3,8.87,8.87,0,0,1,.1,2.57,8.07,8.07,0,0,1-.6,1.57c-.17.35-.33.71-.49,1.06.3.15.64-.07.89-.29s.54-.48.86-.44c.12,0,.22.08.34.1.51.06.28-2.6.32-3a15.93,15.93,0,0,1,.48-2.73c0-.08,0-.18.13-.23a.28.28,0,0,1,.28,0c.41.2.51.73.55,1.19.11,1,.22,2,.32,2.95a6.58,6.58,0,0,1,0,2.17c-.07.35-.17.8.13,1a.66.66,0,0,0,.65,0,3.46,3.46,0,0,0,1.1-1,2.85,2.85,0,0,1,1.13-.94,1.06,1.06,0,0,1,1.29.41,2,2,0,0,1,.12.63c.29,1.92,1.92,2.21,3.61,1.84a1.73,1.73,0,0,1,.75-.07,1,1,0,0,1,.68.75,3.08,3.08,0,0,1,0,1.05c-.17,1.83-.4,3.77-1.6,5.15a1.35,1.35,0,0,1-.4.32,1.21,1.21,0,0,1-.68,0,4.1,4.1,0,0,1-2.4-1.09,16.79,16.79,0,0,1-1.24-2,1.78,1.78,0,0,0-2-.86c-.69.32-.88.72-1.72.7-2.88,0-4.72-2.91-6.39-4.91a18.42,18.42,0,0,0-8.68-6,9,9,0,0,0-4.05-.46,11.24,11.24,0,0,0-3.32,1.25,106.92,106.92,0,0,0-11.28,6.61c-2.56,1.72-5.21,3.77-6,6.74a13.83,13.83,0,0,0,.1,5.9c.38,2.44.43,5.34,1.22,7.67.7,2,2,3.24,1.76,5.64a2.36,2.36,0,0,0,.05,1.24,1.89,1.89,0,0,0,.71.75,11.84,11.84,0,0,0,8,2c1.54-.17,3.1-.66,4.61-.28,2.4.6,3.73,3.13,4.75,5.39,1.91,4.23-1.83,8.63-3.5,12.23a26.62,26.62,0,0,0-1.89,7.95,147.06,147.06,0,0,0-1.26,22.39,5.35,5.35,0,0,0,.25,1.55A94.94,94.94,0,0,0,347.53,291.83Zm-.79-28.29c-2.12.52-3.67-2-5.7-2.06a11.75,11.75,0,0,1-1.33,0,1.1,1.1,0,0,1-.95-.78,1.41,1.41,0,0,1,.3-1c.14-.22.31-.43.42-.62.46-.76.84-1.56,1.23-2.35a.42.42,0,0,1,.17-.2.44.44,0,0,1,.2,0,1.27,1.27,0,0,1,.91.8c.09.24.09.51.19.74a.6.6,0,0,0,.58.41c.39-.07.46-.67.84-.79s.62.2.83.48c.93,1.27,1.86,2.55,2.81,3.83a1.45,1.45,0,0,1,.31.62A1,1,0,0,1,346.74,263.54Z" style="fill: rgb(255, 255, 255); opacity: 0.55; transform-origin: 258.86px 258.949px;" class="animable" id="eldwkvxsizku"></path></g><g id="elqfzcoxpuu9a"><path d="M334,217c-26.09-34.14-49-16.1-42,11.17s33.71,54.28,44.73,47.89S353.4,242.4,334,217Z" style="fill: rgb(255, 255, 255); opacity: 0.2; transform-origin: 318.762px 237.663px;" class="animable" id="el2c50h267ur7"></path></g><g id="elktu977yysan"><g style="opacity: 0.5; transform-origin: 243.232px 269.928px;" class="animable" id="elpnuhysznie"><path d="M202.73,303.82c-31-36.21-15.12-103.37,4.68-122.37A95.33,95.33,0,1,0,325.14,329.39C307.09,344,244.38,352.48,202.73,303.82Z" style="fill: #92E3A9; transform-origin: 243.232px 269.928px;" id="elkvmr11kzq6" class="animable"></path></g></g><g id="ele0mfp79ly7d"><path d="M227.59,353.93a95.35,95.35,0,0,1,5.94-183.33c-3.85,1-52.46,13.79-61.13,81-9,70,55.16,102.31,69.78,105.76A96.69,96.69,0,0,1,227.59,353.93Z" style="opacity: 0.1; transform-origin: 201.73px 263.98px;" class="animable" id="el1einzbjii39"></path></g></g></g><path d="M204.19,238.46a9.77,9.77,0,1,1-4.52-13.07A9.77,9.77,0,0,1,204.19,238.46Z" style="fill: rgb(55, 71, 79); transform-origin: 195.407px 234.181px;" id="el19sg4r21h61" class="animable"></path><g id="eloz2ak3eu1bm"><circle cx="199.07" cy="233.04" r="3.46" style="fill: rgb(69, 90, 100); transform-origin: 199.07px 233.04px; transform: rotate(-19.1deg);" class="animable" id="elnuflevss9qh"></circle></g><path d="M199.33,229.86a1.63,1.63,0,1,1-1.62-1.62A1.62,1.62,0,0,1,199.33,229.86Z" style="fill: rgb(255, 255, 255); transform-origin: 197.7px 229.87px;" id="ell9up3tf58a" class="animable"></path><path d="M257,273A11,11,0,1,1,252,258.28,11,11,0,0,1,257,273Z" style="fill: rgb(55, 71, 79); transform-origin: 247.13px 268.143px;" id="el4ijnsxhxdn3" class="animable"></path><path d="M269.8,265.38l-9.69-15a8.92,8.92,0,0,1,9.69,15Z" style="fill: rgb(55, 71, 79); transform-origin: 266.996px 257.166px;" id="el9j8d3q5k7t" class="animable"></path><path d="M191.84,217.38l16,1.12a8,8,0,1,0-16-1.12Z" style="fill: rgb(55, 71, 79); transform-origin: 199.85px 214.207px;" id="elbjuswnhx2sh" class="animable"></path><path d="M255,268.89a3.89,3.89,0,1,1-1.8-5.2A3.89,3.89,0,0,1,255,268.89Z" style="fill: rgb(69, 90, 100); transform-origin: 251.501px 267.19px;" id="elzj8h2vutew" class="animable"></path><path d="M251.63,263.67a2,2,0,1,1-1.95-1.95A2,2,0,0,1,251.63,263.67Z" style="fill: rgb(255, 255, 255); transform-origin: 249.631px 263.719px;" id="elu18xzjzzji" class="animable"></path><path d="M203,265.15a10.83,10.83,0,1,0,17.83,12.29Z" style="fill: #92E3A9; transform-origin: 210.894px 273.73px;" id="elq3grr91tqkm" class="animable"></path><g id="elihf997q1awb"><path d="M203,265.15a10.83,10.83,0,1,0,17.83,12.29Z" style="opacity: 0.3; transform-origin: 210.894px 273.73px;" class="animable" id="el6u0kiryjok3"></path></g><path d="M217.06,280.82a18.62,18.62,0,0,0-15.56-6.56,10.83,10.83,0,0,0,15.56,6.56Z" style="fill: rgb(255, 168, 167); transform-origin: 209.28px 278.166px;" id="el4njeinrzeip" class="animable"></path></g></g><defs>     <filter id="active" height="200%">         <feMorphology in="SourceAlpha" result="DILATED" operator="dilate" radius="2"></feMorphology>                <feFlood flood-color="#32DFEC" flood-opacity="1" result="PINK"></feFlood>        <feComposite in="PINK" in2="DILATED" operator="in" result="OUTLINE"></feComposite>        <feMerge>            <feMergeNode in="OUTLINE"></feMergeNode>            <feMergeNode in="SourceGraphic"></feMergeNode>        </feMerge>    </filter>    <filter id="hover" height="200%">        <feMorphology in="SourceAlpha" result="DILATED" operator="dilate" radius="2"></feMorphology>                <feFlood flood-color="#ff0000" flood-opacity="0.5" result="PINK"></feFlood>        <feComposite in="PINK" in2="DILATED" operator="in" result="OUTLINE"></feComposite>        <feMerge>            <feMergeNode in="OUTLINE"></feMergeNode>            <feMergeNode in="SourceGraphic"></feMergeNode>        </feMerge>            <feColorMatrix type="matrix" values="0   0   0   0   0                0   1   0   0   0                0   0   0   0   0                0   0   0   1   0 "></feColorMatrix>    </filter></defs></svg>